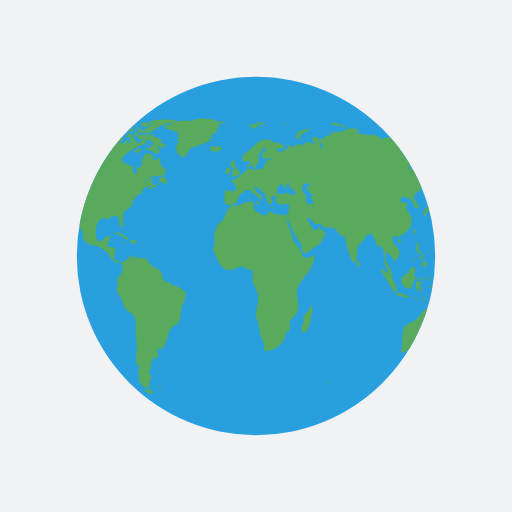
t = 0.00 s
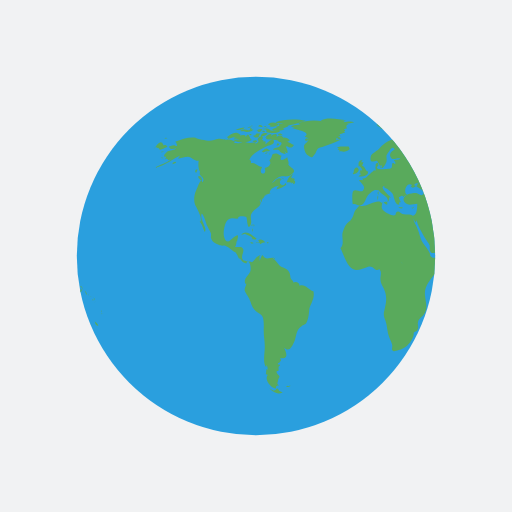
t = 0.66 s
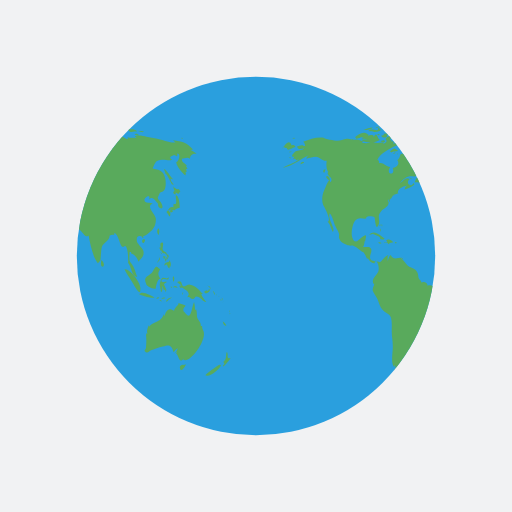
t = 1.32 s
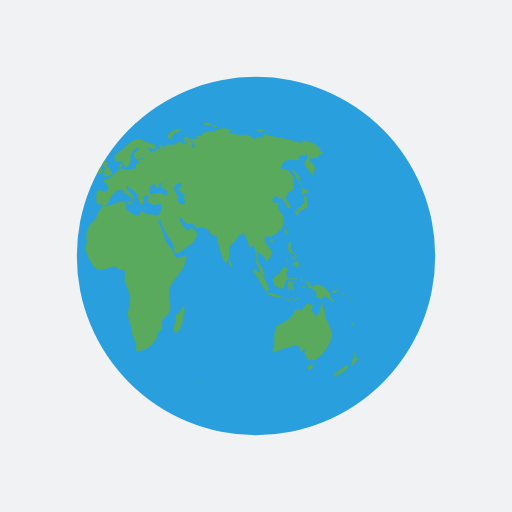
t = 1.97 s

The animated SVG that drew these frames (rendered in a browser with its animation timeline set to each time). Animation: 2 SMIL elements (animateTransform=2); one cycle of 2.63 s, repeats indefinitely.

<?xml version="1.0" encoding="utf-8"?>
<svg xmlns="http://www.w3.org/2000/svg" xmlns:xlink="http://www.w3.org/1999/xlink" style="margin: auto; background: rgb(241, 242, 243); display: block; shape-rendering: auto;" width="404px" height="404px" viewBox="0 0 100 100" preserveAspectRatio="xMidYMid">
<defs> <clipPath id="ldio-k0pyo2yi24d-cp"> <circle cx="50" cy="50" r="35"></circle> </clipPath> </defs>
<circle cx="50" cy="50" r="35" fill="#2a9fde"></circle>
<g clip-path="url(#ldio-k0pyo2yi24d-cp)">
  <path transform="scale(2) translate(-25 -25)" fill="#59aa5c" d="M64.4,74.4c0.3,0.3,0.2,0.3-0.3,0.3C64.1,74.3,64.2,74.5,64.4,74.4z M31.4,75.4c-0.2,0.1-0.3-0.2-0.5,0.1c0.3,0.2,0.6,0.1,0.8-0.1C31.6,75.2,31.6,75.4,31.4,75.4z M84.9,36.9c-0.3,0.2-0.8-0.1-1.1-0.5 c0.1,0.2,0.1,0.6,0.3,0.9c-0.5,0.2-0.2,0.6,0.2,0.7c0-0.1,0-0.3,0-0.4c0.2,0.1,0.4,0.2,0.5,0.3c0.2-0.2,0.2-0.3,0.4-0.5 C85.1,37.2,85,37,84.9,36.9z M85.1,40.6c0-0.6-0.1-2.1-0.6-2.4c-0.6-0.4,0.5,2.1-0.6,1.6c0,0.2-0.1,0.5,0,0.7 c-0.8-0.3-0.9,0.5-1.4,0.9c0.3,0.3,0.4,0.6,0.6,0.9c0.3-0.4,0.2-0.9-0.3-1.2c0.2,0,0.4-0.2,0.6-0.2c0.2,0,0.6,0.2,0.6,0.2 C84.2,41,84.5,40.7,85.1,40.6z M83.7,41c-0.4-0.1-0.7,0.2-0.3,0.6c0.2-0.4,0-0.1,0.3-0.2C83.8,41.2,83.6,41.1,83.7,41z M93.5,62.8 c0.1,0.5,0.3,0.9,0.7,0.8C94.1,63.3,93.8,63,93.5,62.8z M93,71.2c-0.1-0.1-2.5,1.6-2.9,2.1c0.8,0.5,2.9-1.2,3.1-2.1 C93,71.5,92.9,71.2,93,71.2z M95,69.9c-0.4,0.2-0.6,0-0.5-0.4c0,0.1-0.1,0.2-0.1,0.3c0.1-0.5,0.1-0.8-0.1-1.1 c-0.3,0.7,0.1,1.4-0.7,2c0.3,0.3,0.3,0.4-0.1,0.7c0.1,0,0.1,0.1,0.1,0.2C93.9,71.3,95,70.2,95,69.9z M82,50.6 c0.2-0.2,0.3-0.2,0.3-0.5c-0.1,0-0.3-0.1-0.4-0.1C81.9,50.2,81.9,50.4,82,50.6z M82.4,50.6c-0.3-0.4-0.2,0.1-0.1,0.5 c0.2-0.3,0.3-0.5,0.2-0.9C82.5,50.4,82.4,50.5,82.4,50.6z M82.8,49.7c-0.1,0-0.2,0-0.3,0c0,0.1,0.2,0.4,0.2,0.5c-0.1,0-0.1,0-0.2,0 c0.1,0.2,0.1,0.3,0.2,0.5c0.1-0.2,0.1-0.2,0-0.5c0.1,0,0.2,0.1,0.2,0.1C83,50.1,82.9,49.9,82.8,49.7z M81,51 c0.2-0.3,0.3-0.4,0.2-0.8c-0.1,0.5-0.4,0.8-0.6,1.2C80.8,51.3,80.9,51.1,81,51z M81.2,48.6c0.1,0.2,0.1,0.5,0.3,0.3 c0,0.4,0.3,0.6,0.6,0.6c0,0,0-0.1,0.1-0.1c0.1,0.2,0.2,0.3,0.4,0.4c0-0.7-0.6-0.5-0.8-1c-0.2-0.4,0.2-0.9,0-1.4 c-0.5-0.1-0.6,0.3-0.4,1c0,0-0.1-0.1-0.1-0.1C81.1,48.3,81.1,48.4,81.2,48.6z M83.3,52.2c0.1-0.5,0.1-1.1-0.3-1.4c0,0.1,0,0.2,0,0.3 c-0.4,0.2-0.9,0.1-0.9,0.8c0.7-0.7,0.4,0.2,1,0.5c0-0.2,0.1-0.5,0.1-0.7C83.2,52,83.3,52.1,83.3,52.2z M81.5,49.6 c0.1-0.1,0.3-0.1-0.2-0.3C81.4,49.4,81.5,49.5,81.5,49.6z M91.8,57.4c0.1,0.1,0,0.2,0.2,0.1c-0.1-0.2-0.2-0.5-0.3-0.7 C91.6,57,91.7,57.1,91.8,57.4z M90.2,57.3c0.4-0.1,1.1-0.5,0.6-0.9c-0.1,0.4-0.2,0.6-0.4,0.3c-0.1,0-0.5,0.2-0.5,0.3 C89.9,57.2,90,57.2,90.2,57.3z M90.9,56.1c0.1,0.2,0.2,0.3,0.2,0.5c0.1-0.5-0.2-0.8-0.6-0.8C90.7,55.9,90.8,56,90.9,56.1z M90.3,59 c-0.2-0.4-0.7-0.7-1-1.6c0.1,0,0.2,0,0.3,0c-0.7-0.7-1.4-1.7-2.5-1.8c-0.5-0.1-1,0.5-1.3,0.3c-0.5-0.2-0.1-1.4-1.2-0.8 c0.3,0.4,0.6,0.5,0.9,0.6c-0.2,0-0.3,0.1-0.5,0.1c0.1,0.2,0.2,0.4,0.3,0.5c0.1,0,0.2-0.2,0.2-0.2c0.6,0.5,2,1,1,2 c0.6-0.3,0.7,0.4,1.2,0.3c0.4-0.1,0.4-0.5,0.6-0.5C89.2,57.9,89.5,58.9,90.3,59z M93.2,58.5c-0.1,0.1-0.2-0.2-0.2,0.1 C93.3,58.8,93.2,58.6,93.2,58.5z M92.4,57.7c0,0-0.1-0.2-0.2-0.3C92.2,57.6,92.3,57.6,92.4,57.7z M92.9,58c0.1,0.1,0.1,0.1,0.2,0.2 c-0.2-0.2-0.3-0.3-0.5-0.4C92.7,57.8,92.8,57.9,92.9,58z M93.5,59.1C93.6,58.9,93.6,58.8,93.5,59.1z M93.5,58.7c0-0.2,0-0.4-0.2-0.6 C93.3,58.3,93.4,58.5,93.5,58.7z M81,45.9c0.1-0.5,0.2-1-0.1-1.3C80.6,45,80.6,45.5,81,45.9z M94.8,61c0,0,0.1-0.2,0-0.4 C94.7,60.8,94.8,61.1,94.8,61z M94.8,61.2c0.1,0.1,0,0.3,0.2,0.1C94.9,61.1,94.8,61.2,94.8,61.2z M29.5,76.3 c-0.4-0.8-0.5-0.2-0.7-0.2c0.2,0-0.3,0.2-0.3,0.2c-0.2,0-0.6-0.3-0.9-0.4c0.9,0.9,1.9,1.2,2.6,0.7C30,76.6,29.8,76.4,29.5,76.3z M89.6,64.4c0-0.2-0.2-0.3-0.1-0.7c-0.2,0-0.1-0.1-0.3,0c0.1-0.8-0.5-1.1-0.7-1.7c-0.1-0.5,0-1-0.2-1.6c-0.1,0.1-0.1,0.1-0.2,0.2 c0-0.5-0.1-1.1-0.2-1.6c-0.5,0.9-0.5,3.8-1.7,2.2c-0.3-0.5-0.4-0.2-0.4-0.8c0-0.3,0.4-0.5,0.4-0.7c0-0.1-1.1-0.4-1.4-0.5 c0.3,0.3-0.7,0.7-0.8,1.5c-0.5-0.2-0.7-0.4-1.1-0.2c-0.4,0.1-0.7,0.9-0.7,1.1c0,0-0.1,0.1-0.1,0.1c0-0.1,0-0.2-0.1-0.3 c-0.4,0.8-0.6,1.1-1.3,1.4c-0.6,0.3-1.1,0.4-1.6,1c0-0.1,0-0.2,0-0.3c-0.3,0.6-0.5,1.1-0.3,1.8c-0.1-0.1-0.1-0.2-0.2-0.3 c0,0.1,0,0.3,0,0.4c0-0.1-0.1-0.1-0.1-0.2c0.1,1,0.1,1.7,0,2.7c0,0.4-0.6,0.5,0,0.9c0.4,0.2,0.7-0.3,1-0.4c0.8-0.2,1.4-0.5,2.3-0.7 c1.4-0.5,1.7-0.2,2.1,1.1c0.2-0.3,0.5-0.6,0.8-0.8c-0.1,0.4-0.3,0.7-0.6,1c0.2-0.1,0.3-0.2,0.5-0.4c-0.1,0.2-0.1,0.3-0.2,0.5 c0.5,0.2,0.5,2.1,1.5,0.9c0,0.1-0.1,0.1-0.1,0.2C86.9,71.3,90.8,66.1,89.6,64.4z M85.9,71.3c-0.4-0.2-1,0.2-0.7,0.8 c0.2,0.6,0.9-0.4,1.1-0.9C86.2,71.2,86.1,71.2,85.9,71.3z M24.6,44.3c0-0.2,0.2-0.3-0.1-0.5C24.5,44,24.6,44.2,24.6,44.3z M24.2,44.9c0.1,0.1,0.1,0.2,0.1,0.4c0.1-0.2,0.1-0.3,0-0.6C24.1,44.6,24.3,44.8,24.2,44.9z M24.4,43.9c-0.2,0-0.3-0.1-0.3,0.2 C24.3,44.1,24.4,43.9,24.4,43.9z M36.2,56.9c-1-0.3-1.6-1.5-2.7-1.1c0-0.7-0.8-0.9-1.2-0.6c0-0.4-0.4-0.5-0.5-0.8 c-0.1-0.1-0.1-0.7-0.2-1c-0.3-0.7-0.6-0.8-1.2-1.1c-0.6-0.3-0.6-0.2-1.1-0.8c-0.3-0.4-0.6-0.7-1-1c0.1,0,0.2-0.1,0.3-0.1 c-0.9-0.2-1.7,0.6-2.3-0.6c-0.4,0.3-0.4,0.8-0.6,1.2c0-0.3,0-0.7,0-0.9c0.4-0.6-0.1-0.2-0.5,0.1c-0.3,0.2-0.7,0.9-1,1 c0,0-1.6-0.3-1.6-0.3c-0.8-0.7,0.1-1.4-0.1-2.2c-0.2-0.8-1.1-0.3-1.6-0.5c0.2-0.3,0.3-0.7,0.3-1.1c0.1,0,0.1,0,0.1,0.1 c0.2-1.2,0.5-1.7-0.7-0.8c-0.6,0.5-1.3,1.5-1.8,0c-0.3-0.8,0-2.4,0.4-3.1c0.7-1.1,1.6-0.5,2.3-0.6c-0.1-0.7,1.4-0.4,1.6-0.3 c0.2,0.3,0.2,2.8,0.8,1.6c0.5-1-0.4-1.7,0.5-2.7c0.6-0.7,2-1.1,1.3-2.2c0.1,0,0.1,0,0.2,0.1c0-0.2,0-0.3,0.1-0.4 c0,0.4,0,0.4-0.1,0.8c0.3-0.4,0.3-0.4,0.3-0.9c0.1,0.1,0.1,0.1,0.1,0.2c0.2-0.3,0.4-0.5,0.4-0.7c0,0,0.4-0.1,0.6-0.1 c-0.1,0-0.3,0-0.5,0c0.4-0.2,0.8-0.2,1.1-0.4c-0.1,0,0,0-0.2,0c-0.1-0.9,1.4-1.5,1.9-1.4c-0.5,0.2-0.4,0.3-0.6,0.7 c0.5-0.1,1.4-0.5,1.9-0.9c0-0.1-0.1-0.3-0.1-0.4c-0.6,1.2-1.7-0.1-0.8-0.7c-0.7-0.6-1.3,0.5-2,0.8c0.5-0.5,1.1-1.2,1.7-1.3 c0.8-0.2,1.5,0.2,2.2-0.4c1.2-0.9,0.1-1.1-0.6-1.9c0.2-0.5-0.1-0.9-0.2-1.5c-0.5,0.5-1.8,1-1.1-0.3c-0.5,0-0.6-0.4-1.2-0.4 c-1,0-0.4,0.7-1.2,1.3c0.6,0.8-0.3,1.4-0.9,1.5c0.6,1.6-1.5,1.4-0.5-0.2c-0.8,0-1.4-1-2.2-0.7c0-0.6,0.1-0.4-0.3-0.7 c0.5-1.3,2.5-2.2,3.5-2.7c0.3-0.1,1.4-0.2,1.3-0.9c-0.2-1-1.3,0.4-1.7,0.6c0.1-0.2,0-0.2,0.1-0.5c-0.2,0-0.2-0.2-0.6,0 c0.1-0.1,0.1-0.2,0.2-0.3c-0.1,0-0.2,0-0.4-0.1c0.7-0.6-0.4-1-0.8-0.1c0.5,0.5-0.1,0.7-0.5,1c0.1-0.1,0.1-0.2,0.2-0.3 c-0.5-0.2-1,0.1-1.6,0c-0.4-0.1-0.7-0.4-1.2-0.1c0,0,0.1,0.1,0.1,0.1c-0.4,0.1-1.1,0.1-1.7,0c0.1-0.1,0.3-0.1,0.4-0.2 c-0.6-0.3-1.5-0.7-2.1-0.3c0.1-0.1,0.1-0.2,0.2-0.3c-0.4,0.3-0.9,0-1.4,0c-0.6,0.1-1.2,0.4-1.8,0.4c-0.6,0-2.5-0.4-2.7-0.6 c-1.3-0.2-2.7,0.3-4,0.8c0.3,0.2,0.3,0.4,0.4,0.8c-0.2,0-0.3,0-0.5,0c0.1-0.1,0.1-0.1,0.2-0.2c-0.4,0-0.9,0.2-1.3,0.3 c0.2,0.7,0.9,0.5,1.4,0.3c-0.3,0.5-0.9,0.4-1.5,0.6c-0.5,0.2-1.4,1.3-0.4,1.1c-0.1,0.1-0.1,0.3-0.3,0.5c0.2-0.1,0.3-0.1,0.5-0.1 c0,0.1,0,0.1-0.1,0.2c0.1,0,0.1-0.1,0.2-0.1c0,0.1,0,0.1,0,0.2c0.2-0.1,0.4-0.1,0.6-0.2c-1,0.9-2.2,1-3.2,1.7 c2.1-0.4,3.5-1.8,5.4-2.6c-0.3,0.1-0.7,0.4-0.8,0.8c0.8-0.2,1.2-0.4,1.9-0.4c0.8,0.1,1.3,0.9,2.1,0.8c-0.1,0.6-0.1,1.8,0.3,2.2 c-0.6,0.8,1.3,1,0.4,2c-0.2-1.2-0.9,1-1.2,1.6c-0.4,0.8-0.5,2-0.2,2.8c0.2,0.4,1.7,3,0.9,3.3c0.6,0.7,0.6,1.2,1,2 c0.6-0.7-1.1-2.5-0.6-3.6c0.4,0.2,0.8,1.8,1,2.3c0.2,0.4,0.6,1.1,0.8,1.6c0.1,0.7-0.2,0.6,0.2,1.3c0.2,0.4,0.9,0.7,1.3,0.9 c0.5,0.3,1,0.1,1.3,0.2c0.8,0.3,1.4,1.1,2.1,1.3c0,0-0.1,0-0.1,0c0.4,0.5,0.5,0.9,0.7,1.3c0.1-0.1,0.1-0.1,0.1-0.2 c0.4,0.6,0.9,1.2,1.4,1c-0.1-0.8,0.3-0.4,0.5-0.1c0.3,0.5,0.3,1.3,0.2,1.7c-0.2,0.7-1.6,1.6-0.9,2.5c0-0.1,0.1-0.1,0.1-0.2 c0,0.6-0.4,0.8-0.3,1.5c0.1,0.3,0.7,1.2,0.9,1.6c0.3,0.7,0.5,1.6,1,2.1c0.5,0.6,1.3,0.7,1.6,1.4c0.3,0.7,0.2,2,0.2,2.8 c0,1,0.2,1.8,0.2,2.7c0.1,1.2-0.5,3.5,0.3,4.4c0-0.2,0-0.3,0-0.5c0.3,0.3,0.2,0.4,0.3,0.9c-0.1,0-0.2-0.1-0.3-0.1c0,0.5,0,0.6-0.1,1 c0.1,0,0.3,0.1,0.4,0.1c-0.8,1.1,0.7,2.6,1.6,2.7c-0.1-0.5,0.1-0.6,0.6-0.6c-0.6-0.4-0.2-0.6-0.2-1c0-0.2,0.3-0.7,0.3-0.7 c0-0.2-0.3-0.5-0.3-0.4c0-0.1-0.3-0.3-0.3-0.6c0-0.2,0.4-0.2,0.4-0.2c0.1-0.5-0.2-0.7,0.3-1c0-0.1-0.1-0.1-0.1-0.2 c-0.8,0,0-0.5,0-0.4c0.1-0.3,0.5-0.3,0.1-0.9c1.8,0.4,1.2-1.1,0.8-2c1,0.9,1.4,0,1.9-1c0.6-1.3,0.3-2.4,1.5-3.2 c0.7-0.5,0.7-0.1,1.1-1c0.3-0.8,0.3-1.4,0.4-2.2C35.4,59.7,36.6,58.3,36.2,56.9z M24.2,26.2c-0.2,0-0.3-0.1-0.5,0 C23.9,26.6,23.9,26.3,24.2,26.2z M22.4,25.3c-0.2,0.1-0.4,0.2-0.5,0.3c0.4,0.1,0.8,0,1.2,0c-0.2,0-0.4,0.2-0.6,0.2 c0.5,0,1.7,0,2-0.5c-0.2,0-0.3,0-0.4,0c0-0.1,0-0.2,0.1-0.3c-0.4,0.1-0.3-0.1-0.4,0.4C23.3,25.5,22.8,25.2,22.4,25.3z M24.2,27.3 c-0.5-0.1-0.6-1.9-1.2-0.5c0-0.6-0.7-0.4-1.2-0.3c0.1-0.1,0.1-0.1,0.2-0.2c-0.5-0.1-1.1,0.2-1.5,0.5c0.2,0,0.4,0.1,0.7,0.1 c-0.2,0-0.4,0.1-0.6,0.1c0.3,0.2,0.8,0.1,1.2,0.2c-0.4,0-0.8,0.1-1.2,0.1C21.2,28.1,23.6,27.9,24.2,27.3z M24,24.9 c0-0.3-0.3-0.1-0.7,0C23.6,25,23.8,24.9,24,24.9z M21.6,25.4c0.4-0.1,0.9-0.1,1.2-0.5c-0.6,0-1.2,0.2-1.8,0.5 C21.2,25.4,21.4,25.4,21.6,25.4z M32.4,34.8c-0.1,0-0.2,0.2-0.3,0c0,0,0.1-0.1,0.1-0.1c-0.1,0-0.3,0-0.4,0c0.2-0.2,0.3-0.5,0.5-0.7 c-0.6,0.1-1.2,1.1-1.3,1.6c0.3,0,0.7,0,1,0.1c-0.1,0.1-0.1,0.1-0.2,0.2c0.1-0.1,0.4-0.2,0.5-0.3c0,0.1,0,0.2-0.1,0.4 c0.4,0,0.5-0.3,0.4-0.7c-0.1,0-0.1,0-0.2,0.1c0-0.1,0.1-0.2,0.1-0.3C32.6,34.9,32.5,34.9,32.4,34.8z M14,35c0.7,0.6,0.5-0.1,0.2-0.5 C13.7,34.1,13.5,34.6,14,35z M19.6,27.1c0.8-0.1,1.5-0.7,2.3-0.8c-0.9-0.9-1.9,0-2.6,0.5C19.5,26.8,19.5,27,19.6,27.1z M27.7,29.4 c-0.8-0.6-0.7-0.5-1.6,0.2c0.1,0,0.4,0.2,0.3,0.2C27,29.4,27.6,29.7,27.7,29.4z M13.3,33.1c-0.2,0.2-0.3,0.4,0,0.7 c0.1-0.2,0.2-0.5,0.3-0.7C13.4,33.1,13.4,33.1,13.3,33.1z M27.5,30.1c0.1,0,0.1,0.3,0.2-0.1C27.6,30,27.6,30.1,27.5,30.1z M29.8,36 c-0.1,0,0-0.3-0.2-0.1c0.3,0.2,0.2,0.2,0.6,0.1C30.1,36.1,29.9,36.1,29.8,36z M26.7,30c0.2,0,0.3,0.1,0.6-0.2 C27,29.8,26.9,29.9,26.7,30z M30.5,35c-0.2-0.2-0.3-0.3-0.6-0.3C30.1,34.9,30.3,34.9,30.5,35z M27,25.3c0,0.2,0.1,0.2,0,0.5 c0.7,0.2,2.2,0.4,2.7-0.2c-0.7-0.3-1.4,0.1-2.1-0.2c0,0,0.1-0.1,0.1-0.1c-0.4-0.2-0.8-0.3-1.3-0.1C26.7,25.3,26.8,25.3,27,25.3z M26.8,24.9c0.2,0,0.3,0,0.5,0C27.2,24.8,26.9,24.9,26.8,24.9z M27.5,24.4c0.1,0,0.2,0,0.4,0c-0.1,0.1-0.2,0.1-0.3,0.2 c0.6,0.4,1.2,0,1.8-0.2c-0.5-0.6-1.3-0.6-2-0.2C27.3,24.4,27.4,24.2,27.5,24.4z M26.3,25.8c0.2,0,0.3,0.1,0.5-0.1 C26.6,25.6,26.1,25.4,26.3,25.8z M27,24.8c-0.1-0.2-0.1-0.3-0.5,0C26.8,24.9,26.8,24.7,27,24.8z M29.7,26.4c0.1,0,0.3,0,0.5,0 c-0.2-0.3-0.6-0.4-0.9-0.2C29.4,26.5,29.4,26.4,29.7,26.4z M26.9,26c-0.5-0.1-0.9,0.1-1,0.7c0.5-0.1,1-0.3,1.4-0.6 C27.1,26.1,27,26,26.9,26z M31.5,27.3c-0.4-0.3-0.7-0.5-1.2-0.4c-0.2-0.6-0.9-0.4-1.3-0.2c0.3-0.8-0.6-0.5-1-0.2 c0-0.1,0-0.1-0.1-0.2c0.1-0.1,0.2-0.1,0.3-0.2c-0.6,0-1.1,0.2-1.4,0.8c0.1,0,0.2,0,0.3,0C27.1,27,27,27,26.9,27.1 c0.6,0.3,2.7,0.1,2.5,0.6c0.8,0.1,0.7,0.4,0.2,0.9c-0.3,0.3-0.9,0.1-1.3,0.6c0.5,0.2,0.9-0.2,1.4,0.3c0,0-0.1,0.1-0.1,0.1 c0.4,0.3,0.8,0.5,1.2,0.5c-0.1-0.2-0.2-0.5-0.4-0.7c1.4,1.5,0.5-0.9,0.4-0.7c0.3-0.6,0.9,0.8,1.6-0.4c-0.5-0.1-0.8-0.5-1.3-0.6 c0.2-0.1,0.3-0.1,0.5-0.2C31.6,27.5,31.5,27.4,31.5,27.3z M25.7,24.7c0.2,0.1,0.4,0.1,0.6,0.1c-0.1-0.4-0.5-0.5-0.9-0.3 c0.1,0,0.1,0,0.2,0.1c-0.1,0-0.2,0.1-0.3,0.1C25.4,24.7,25.5,24.7,25.7,24.7z M29,24c0.5,0.1,0.9,0.1,1.4,0.1 c-0.3,0.1-0.7,0.1-1,0.1c0.1,0.2,0,0.1,0.2,0.3c-0.2,0.1-0.5,0.2-0.8,0.3c0.2,0.1,0.3,0.2,0.4,0.3c-0.4-0.2-0.8,0-1.1,0.3 c0.7,0.1,1.9,0.3,2.5-0.2c-0.1,0-0.2,0-0.4,0c0.4-0.3,1-0.4,1.2-0.7c-0.1,0-0.2,0-0.3,0c0.9,0,1.8-0.4,2.7-0.6c-0.1,0-0.3,0-0.4,0 c0.4-0.1,0.9-0.1,1.3-0.3c-1.6-0.4-4.4-0.4-5.9,0.3C28.9,23.8,28.9,23.9,29,24z M29.5,28.2c-0.2-0.3-0.3-0.3-0.5,0.2 C29.3,28.4,29.4,28.3,29.5,28.2z M24.4,24.6c-0.2,0-0.4-0.1-0.6,0.1C24,24.7,24.2,24.6,24.4,24.6z M25,27.4c-0.2,0-0.4,0-0.7,0.2 c0.3,0.2,0.6,0.2,0.9,0.1C25.2,27.4,25.1,27.5,25,27.4z M24.4,26.5c0.4,0.5,0.9,0.5,1.3,0c-0.1,0-0.2-0.1-0.2-0.1 c0.2-0.1,0.2-0.1,0.3-0.3c-0.4,0-0.9-0.1-0.9,0.3C24.7,26.4,24.6,26.5,24.4,26.5z M25.3,25.7c0.4,0.2,0.9-0.1,0.9-0.5 c-0.4,0-0.8,0-1.1,0.4C25.5,25.4,25.3,25.7,25.3,25.7z M78.1,46.7c-0.7,0.3-0.2,0.9,0,0.7C78.4,47,78.4,46.8,78.1,46.7z M24.7,46.8 c0.2,0,0.3,0,0.4-0.2c-0.8-0.5-2-1.9-3-0.7c0.3-0.1,0.6-0.2,0.9-0.3c0,0-0.1,0.1-0.1,0.1c0.6,0.3,1,0.3,1.4,0.8 c-0.1,0.1-0.1,0.2-0.2,0.2C24.3,46.7,24.5,46.8,24.7,46.8z M55.7,40.5c-0.1,0.1-0.2,0.1-0.4,0.1c0.4,0.2,0.3,0.1,0.6-0.2 C55.9,40.4,55.8,40.4,55.7,40.5z M49.5,32.8c0.1-0.4,0.2-0.6-0.3-0.4C49.2,32.7,49.3,32.7,49.5,32.8z M48.9,38.1 c0-0.3,0.1-0.4,0-0.7C48.6,37.7,48.8,37.8,48.9,38.1z M45.1,32.6c0.1-0.1,0.1-0.3,0.2-0.1c0,0.1,0.4,0.4,0.4,0.6 c0,0.4-0.6-0.1-0.3,0.6c-0.1,0-0.2,0.1-0.3,0.1c0.1,0,0.3,0.2,0.5,0.2c-0.2,0.1-0.4,0.3-0.6,0.5c0.7,0,1.9,0,1.9-1 c-0.6-0.2-0.6-1-1.2-1.2c0.2-0.2,0.2-0.5,0.3-0.6c-0.2,0-0.3,0-0.5,0c0.1-0.1,0.2-0.3,0.3-0.4C45,31.2,44.9,32,45.1,32.6z M53.3,40.5c-0.2,0-0.2,0.1-0.4-0.1c0,0.1,0,0.1,0,0.2c0.3,0.1,0.5,0.2,0.8,0C53.5,40.5,53.5,40.5,53.3,40.5z M41.5,27.3 c-0.3,0-0.6,0-0.9,0c0-0.1,0.2-0.4,0.2-0.4c0.3,0.3,0.4,0.3,0.8,0.3c-0.2-0.3-0.2-0.4-0.6-0.6c0.1,0,0.3,0,0.5,0 c-0.1-0.1,0-0.2-0.2-0.4c0.3,0,0.5-0.1,0.7-0.2C42,26,42,26,41.9,26c0.2,0,0.3,0,0.5,0c-0.1-0.1-0.2-0.2-0.2-0.3 c0.3-0.2,0.3-0.2-0.1-0.5c0.2,0,0.5-0.1,0.7-0.1c-0.3-0.4-0.2-0.7,0.3-0.9c-0.2,0-0.3,0-0.5,0c0.5,0,1-0.2,1.6-0.3 c-0.6-0.3-1.5-0.1-2.1,0c0.1-0.1,0.2-0.1,0.2-0.2c-0.6-0.1-1.3-0.1-1.9-0.1c0.7,0,1.5,0.1,2.2-0.1c-1.4-0.2-3.8-0.7-5,0.1 c0.1,0,0.3,0.1,0.4,0.1c-1.6-0.3-3.3-0.2-4.8,0.4c0.2,0,0.3,0.1,0.5,0.1c-0.6,0.3-1.4,0.1-1.9,0.5c0.4,0.1,0.8,0.2,1.2,0.2 c-0.3,0-0.7,0-1,0.1c0.2,0.2,4.1,0.7,2.5,1.7c0.3,0.1,0.5,0.2,0.8,0.4c-0.9-0.5-1,0.9,0,0.2c-0.6,1-1.2,0.7-0.8,2.1 c0.2,0.7,0.5,0.9,0.9,1.1c0.7,0.4,0.6,0.2,1.1-0.4c0.1-0.1,0.4-0.9,0.6-1.1c0.4-0.3,0.8-0.2,1.1-0.4C39.3,28.2,40.4,27.9,41.5,27.3z M25.3,47.4c0.3,0.1,0.4-0.1,0.6,0.3c0.2-0.4,0.6-0.3,0.9-0.4c-0.3-0.4-0.9-0.7-1.4-0.4c0.2,0.2,0.1,0.2,0.3,0.4 c-0.2,0-0.3,0.1-0.6,0C25,47.6,25.1,47.4,25.3,47.4z M80.8,58.3c0.1,0,0.2-0.1,0.3-0.1C81,58,80.7,58,80.5,58.4 C80.6,58.4,80.7,58.3,80.8,58.3z M82.5,56.6c-0.2-0.4-0.3-0.7-0.5-1.1c0.2-0.1,0.3-0.3,0.5-0.3c0-0.1,0-0.1,0-0.2 c-0.4,0.2-1.4,0.1-0.8-0.4c0.5-0.4,1.2,0.5,1.3-0.5c-0.4,0.6-0.9,0-1.3,0.2c-0.3,0.2-0.5,1.1-0.5,1.5c0,0,0.3,1.2,0.2,1.2 c0.4,0.2,0.2-0.9,0.4-1.2c0,0.4,0.1,0.6,0.2,0.9c0.1-0.1,0.2-0.1,0.3-0.2c-0.1,0.3,0,0.3,0,0.5C82.5,56.9,82.4,56.8,82.5,56.6z M78.5,55.3c0.1,0.8,1.5,1.1,1.9,1.1c0.1-0.7,0.3-1.8,0.9-2c-0.6-0.8-0.4-1.3,0-1.8c-0.4-0.2-0.5-0.6-0.8-0.5 c-0.3,0.1-0.6,0.9-0.8,1.1C79.1,53.9,77.9,54,78.5,55.3z M85.8,57.1c-0.1,0.1-0.2,0-0.2,0.5C85.8,57.4,85.7,57.2,85.8,57.1z M83.6,56c-0.1,0-0.2,0-0.3,0C83.6,56.5,83.5,56.1,83.6,56z M81.6,58.9c-0.1-0.2-0.1-0.4-0.5-0.3C81.3,58.8,81.4,58.8,81.6,58.9z M82.3,58.2c-0.1-0.2-0.5-0.1-0.8,0.1C81.7,58.4,82,58.3,82.3,58.2z M78.7,58c0.5,0.1,1,0.2,1.5,0.1c-0.6-0.3-2.6-1.5-3-0.6 C77.7,57.7,78.2,57.8,78.7,58z M77.4,56.5c0.3-1-2-4.1-3.1-3.9c0.4,0.9,1,1.6,1.5,2.5C76,55.4,77.5,58.3,77.4,56.5z M84.2,56.1 c0.2,0.1,0.3,0,0.5,0.2c-0.2-0.5-0.6-0.6-0.9-0.2C84,56.1,84.1,56.1,84.2,56.1z M83.9,55.1c0.1-0.4,0.3-0.8-0.1-1.2 C83.7,54.3,83.7,54.7,83.9,55.1z M82.7,58.8c0.2-0.3,0.6-0.5,0.9-0.7c-0.5,0-1,0.2-1.2,0.8C82.5,58.9,82.6,58.9,82.7,58.8z M44.1,33.6c-0.1,0.1-0.1,0.3-0.2,0.4c0.4,0.1,1.4-0.5,1.1-1C44.7,32.3,44,33,44.1,33.6z M41.8,29.6c0.5,0.1,1.1-0.1,1.5-0.5 c0-0.1-0.2-0.4-0.2-0.5c-0.6,0.1-1.9-0.2-2.3,0.3c0.2,0,0.3,0.1,0.5,0.1c-0.1,0-0.2,0.1-0.4,0.2c0.2,0.1,0.3,0.1,0.5,0.2 c-0.1,0.1-0.2,0.1-0.2,0.2C41.4,29.5,41.6,29.5,41.8,29.6z M48.7,38.5C48.8,40.2,49,37.2,48.7,38.5z M50.5,39.4 c-0.2,0-0.4,0.1-0.6,0c0.1,0.3,0.4,0.5,0.7,0.6C50.7,39.5,50.6,39.5,50.5,39.4z M24.1,47.3c-0.1,0.1-0.2-0.1-0.2,0.1 c0.3,0.2,0.3,0.2,0.6,0.1C24.4,47.3,24.3,47.4,24.1,47.3z M70,51c-0.1-0.1-0.1-0.1-0.2-0.2C69.3,52.7,70.9,52.3,70,51z M61,60.2 c0-0.2-0.1-0.4-0.2-0.6c-0.1,0.3-0.3,0.5-0.4,0.7c-0.1,0.8-0.9,0.8-1.1,1.4c-0.2,0.4,0.1,0.7,0,1.1c-0.1,0.4-0.3,0.6-0.4,1 c-0.1,1.2,0.5,1.5,1.1,0.7c0.5-0.7,0.9-2.6,0.9-3.5c0,0.1,0.1,0.2,0.1,0.2C61.1,60.9,61,60.6,61,60.2z M74.3,48.1 c-0.9,0.8-1-2.4-2-2.6c0,0.2,0,0.2,0,0.4c-0.3-0.1-0.5,0-0.9,0.1c0.1,0.9-1.3,1.5-1.5,2.2c-0.2,0.6-0.2,2.1-0.3,2.7 c-0.1,0.1-0.3,0.4-0.5,0.5c-1-1.2-1.5-3.8-1.8-5.4c-0.6,0.6-1.1-0.6-1.6-1c-0.5-0.5-0.4-0.4-1.1-0.5c-0.5-0.1-0.9,0.1-1.3-0.1 c-0.4-0.2-0.5-0.6-0.8-0.7c-0.3-0.1-0.5,0.2-1,0c-0.7-0.3-0.8-1.5-1.5-1.1c0.1,0.9,0.8,1.3,1,2.1c0-0.2,0.1-0.4,0.1-0.5 c0.1,1.3,1,0.8,1.4-0.1c-0.1,0.9,0.5,0.7,0.8,1.1c0.4,0.8,0.2,0.6-0.1,1.2c-0.4,1-0.6,1.2-1.5,1.7c-0.6,0.4-2,1.9-2.6,1.1 c-0.3-0.4-0.1-0.9-0.2-1.3c-0.2-0.5-0.7-1-0.9-1.4c-0.4-0.8-1.8-3-1.6-3.7c0,0.3-0.2,0.5-0.2,0.7c-0.2-0.3-0.4-0.5-0.5-0.9 c0.1,0.8,0.6,1.5,0.9,2.2c0.3,0.7,0.4,1.4,0.7,2.1c0.3,0.7,2,2.5,1.7,3c0.5,0.9,1.8,0.2,2.4-0.1c0.1,3.4-3.7,4.9-3.4,7.8 c0.1,1.4,0.7,2.7-0.3,3.9c-0.7,0.8-1,0.7-1.1,1.7c0,0.5,0.2,0.8-0.1,1.3c-0.1,0.2-0.6,0.3-0.7,0.5c0,0.1,0,0.5-0.1,0.7 c-0.2,0.5-0.5,1.1-0.9,1.5c-0.5,0.6-0.9,0.8-1.4,1c-0.2,0.1-1.4,0.4-1.5,0.4c-0.6-0.2-0.2-0.7-0.3-1.2c-0.2-0.8-0.6-1.4-0.8-2.2 c-0.2-0.9-0.2-1.6-0.5-2.5c-0.3-0.8-0.5-1.3-0.2-2.2c0.3-1.4,0.5-2.2,0.1-3.5c-0.3-1-0.9-1.5-0.9-2.5c0-0.8,0.3-1.3-0.2-1.9 c-0.9,0.6-1.1-0.8-2.2-0.5c-0.7,0.2-1.9,0.8-2.6,0.6c-1.5-0.3-2.2-3.1-2.8-4.2c0.8-0.8,0.2-2.2,0.4-3c0.1-0.4,0.4-1.2,0.6-1.5 c0.4-0.6,0.9-0.7,1.2-1.3c0.5-0.8,0.3-1.3,1-2c0.8-0.9,0.3-0.3,1.4-0.5c0.9-0.1,2.7-1.4,3.4-0.6c0.1,0,0.2-0.1,0.2-0.1 c-0.2,0.8-0.3,1.2,0.3,1.7c0.5,0.4,1.7,1.1,2.2,0.8c0.1,0,0-0.6,0.5-0.7c0.2-0.1,0.7,0.4,0.9,0.5c0.5,0.2,1.7-0.1,1.9,0.3 c0.9,0.2,1-1.5,1-2.3c-0.6,0-1.4,0.3-1.9,0.1c-1.2-0.5-0.9-1.5,0-1.9c0.4-0.2,1.1-0.3,1.6-0.3c0.4,0,1,0.7,1.4,0.3 c0.6-0.6-0.9-1.3-1.3-1.6c0.3-0.4,0.2-0.2,0.2-0.5c0.1-0.1,0.2-0.1,0.4-0.2c-0.4-0.1-1.6,0.5-0.6,0.6c-0.4,0.4-0.8,0.5-1.1,0.1 c0.1-0.1,0.2-0.1,0.3-0.2c-1-0.9-1.9,1.4-1,1.8c-0.2,0.1-0.5,0.3-0.7,0.5c-0.2-0.4-0.3-0.3-0.7-0.2c0.1,0.1,0.1,0.1,0.2,0.2 c-0.3-0.1-0.2,0.1-0.4-0.1c0,0.5,0.2,0.7,0.4,1.1c-0.1,0-0.2-0.1-0.3-0.1c0.1,0.2,0.1,0.2-0.1,0.2c0,0.1,0.1,0.2,0.1,0.4 C52,40,52,38.4,51.7,37.9c-0.3-0.5-1.4-1.3-1.6-1.2c-0.1-0.2,0-0.2,0-0.3c-1.3,0,1.2,2,1.3,2.3c-0.7-0.5-0.1,0.3-0.7,0.8 c0.3-1-0.8-1.3-1.3-1.8c-0.6-0.6-0.2-0.5-0.9-0.6c-0.5-0.1-1.1,0.5-1.3,0.7c-0.8,0.6-0.7,1.7-1.5,2.2c-0.8,0.5-1.1-0.4-1.8-0.1 c-0.1-0.5-0.2-2.3,0.1-2.6c0.4-0.5,1.5,0.4,1.9-0.1c0.7-0.8-0.5-1.5-0.8-2c0.3,0,0.5-0.1,0.8,0c0-0.1-0.1-0.3-0.1-0.4 c0.5,0.3,0.9-0.3,1.2-0.6c0.3-0.3,0.8-0.7,1-0.9c0.1-0.2,0.3,0.2,0.4-0.1c0,0-0.1-0.3-0.1-0.4c0.2-0.4-0.2-0.8,0.5-1 c0,0.1,0.1,0.4,0.1,0.5c-1.1,0.9,1.1,0.8,1.5,0.7c0.6-0.1,0.7,0.1,1.1-0.3c0.2-0.2-0.2-1.4,0.7-0.6c0-0.2,0-0.3,0-0.5 c-0.2-0.1-0.1-0.1-0.3-0.3c0.5-0.2,0.9,0,1.3-0.3c-0.6-0.4-1.5,0.5-1.9-0.3c-0.4-0.7,0.2-1.2,0.8-1.5c-0.5-0.8-0.9,0.1-1.2,0.5 c-0.7,0.9-0.3,0.8-0.4,1.8c0,0.2-0.6,1.4-0.9,1.3c-0.4-0.1-0.7-1.2-1-1.4c-0.3-0.1-1.5,0.8-1.2-0.8c0.1-0.6,1.1-1,1.6-1.5 c1-1.1,2.6-2.5,4.1-1.6c-0.1,0-0.2,0.1-0.3,0.1c0.4,0.2,2.3,0.3,2.6,0.9c0.4,1-1.2,0.3-1.6,0.4c0.5,0.3,0.5,0.9,1.1,1 c-0.1-0.1-0.1-0.2-0.2-0.3c0.2,0,0.6,0,0.9,0c-0.1-0.1-0.1-0.2-0.2-0.3c0.3-0.3,0.6-0.4,0.9-0.2c0-0.3-0.1-0.6-0.3-0.9 c0.4,0,0.6,0.1,0.8,0.3c-0.1,0-0.2,0-0.3,0c0.4,0.6,1.1-0.3,1.9-0.4c-0.1,0.1-0.1,0.1-0.2,0.2c0.5,0,1.2-0.1,1.6-0.3 c-0.1-0.1-0.2-0.1-0.3-0.2c0.6-0.2,1.5,0.2,2.1,0.5c0-0.1,0.1-0.1,0.1-0.2c-0.7-0.3-1.2-1.5-0.2-1.4c0.5,0,1.4,1.7,1,2.2 c0.4,0,0.5-0.1,0.6-0.5c-0.4-0.4-0.6-0.8-1-1.2c0.1-0.1,0.2-0.1,0.3-0.2c-0.1-0.1-0.1-0.2-0.2-0.2c0.2,0.2,0.4,0.4,0.6,0.6 c-0.1-0.1-0.1-0.2-0.2-0.2c0.4-0.2,0.8-0.2,1.2,0c-0.3-0.2-0.3-0.4-0.5-0.6c0.4-0.1,0.9-0.1,1.3-0.1c-0.1-0.1-0.2-0.1-0.3-0.2 c0.6-0.7,1.8-0.5,2.7-0.6c0.1-0.4,0.5-0.5,0.9-0.3C68.1,25,68,25,67.9,25c0.7,0.2,1.8-0.1,2.3,0.6c-0.2,0.1-0.5,0.3-0.7,0.4 c1.1,0.1,2.1,0.5,3.2,0.4c-0.1-0.1-0.1-0.2-0.2-0.2c1.1,0,1.5,0.7,2.5,1c0-0.1-0.1-0.2-0.1-0.4c0.6,0.2,1.2,0.1,1.8,0.1 c-0.1-0.1-0.3-0.2-0.4-0.3c0.5-0.3,1.7-0.1,2.3,0.1c0.7,0.2,1.4,0.2,2.1,0.4c1.1,0.2,2.5,0.9,3.6,0.7c-0.2-0.1-0.3-0.2-0.5-0.4 c1.8,0.3,2.5,0.3,3.9,1.8c-0.2,0-0.2,0.1-0.5,0.1c0.4,0.2,0.9,0.4,1.2,0.8c-0.6-0.2-1.3,0.2-1.3,0.9c-0.5-0.4-1.1,0-1.6,0 c0,0.9,0.6,0.7,1,1.4c-0.1,0-0.1,0-0.2,0c0.1,0.2,0.2,0.3,0.3,0.5c-0.1,0.1-0.2,0.1-0.3,0.2c0.1,0.1,0.1,0.3,0.2,0.4 c-0.1,0-0.2,0.1-0.3,0.1c0.2,0.4,0,0.4,0,0.7c-0.7-0.7-1.6-1.6-1.8-2.6c0.5-0.2,1-1.7,0.2-1.7c0.2,1-0.4,0.2-0.7,0.3 c-0.4,0.2-1.1,0.3-0.3,0.9c-0.6,0.3-1.3-0.1-2,0c-1.2,0.1-1.2,0.4-1.8,1.7c1.2,0.2,2.2,0.4,2.5,2.1c0.1,0.6,0.1,1.6-0.2,2.1 c-0.4,0.5-0.6,0.3-0.9,0.6c0,0-0.4,0.9-0.4,0.9c0.1,0.5,0.3,0.4,0.6,0.9c1.1,1.9-0.9,1.2-0.5,0.3c-0.2-0.2-0.7-0.8-0.7-0.8 c-0.4-0.2-0.5-0.6-1.1,0c0.4-1.3-0.9-0.4-0.9,0c0,0.9,1.3,0.4,1.6,0.8c-1.4,0.4,0.5,2.1,0.6,2.8c0.2,1.5-0.7,2.5-1.6,3.1 c-0.3,0.2-0.4,0.3-0.8,0.4c-0.1,0,0.1,0.4-0.1,0.4c-0.1,0-0.2-0.3-0.2-0.3c-0.1,0-1-0.5-1,0.7c0,0.8,1.1,1.3,1.3,2.1 c0.2,1.1-0.4,1.4-1,2.1c0-0.5-0.9-1.6-1.4-1.6c0-0.1,0-0.2,0-0.3c-0.1,0-0.2,0-0.3,0c0,0.6-0.1,1.2,0,1.7c0.1,0.4,0.5,0.7,0.7,1.1 c0.4,0.8,0.5,1.3,0.8,2.1c-1.2-0.2-1.1-2-1.8-2.8c0,0.1,0,0.2,0,0.2C75.1,51,75,47.7,74.3,48.1z M53.6,51.4 c-0.1-0.1-0.1-0.1-0.2-0.2C53.5,51.3,53.5,51.4,53.6,51.4z M61.2,39.7c-0.1-0.7-0.4-0.9-0.5-1.5c0.3,0.1,0.3,0,0.5,0 c-0.2-0.4-0.5-0.6-0.5-0.1c-0.1-0.7-0.6-0.8-0.9-1.4c0.1,0,0.2,0,0.3,0c0.2-0.4-0.1-0.3,0.4-0.3c0.1-1-1-0.7-1.3-0.2 C58.7,37,59.4,38,60,38.5C59.1,39.1,60.4,40.4,61.2,39.7z M50.4,24.2c0.4,0.2,1,0.2,1.5-0.1c-0.6-0.2-1.4-0.2-2-0.1 C50.1,24.2,50.2,24.2,50.4,24.2z M51,25c0.1,0,0.3-0.1,0.4-0.1c-0.3-0.1-0.5-0.1-0.8-0.1c0.1,0.3,0.1-0.1,0,0.2 C50.8,24.9,50.9,24.9,51,25z M49.1,24.8c0.1,0,0.2,0.1,0.3,0.1c-0.1,0-0.1,0.1-0.2,0.1c0.7,0.5,0.8-0.4,1.5-0.5 c-0.9-0.3-1.4-0.2-2.2-0.2C48.7,24.5,48.9,24.7,49.1,24.8z M27.1,47.3c0.1,0.1,0,0.4,0.4,0.1C27.4,47.3,27.3,47.3,27.1,47.3z M55.6,24.1c0.3,0.1,0.6,0,0.9-0.1c-0.5,0-0.8,0-1.3,0C55.5,24,55.7,24.2,55.6,24.1z M57.7,26.9c0.4,0.2,0.9,0.4,1.4,0.3 c-2-0.4,1.3-1.7,1.6-1.9c-0.7-0.3-1.8,0.1-2.5,0.5c-0.1,0.2,0,0.1-0.3,0.4c0.1,0,0.1,0,0.2,0C57.7,26.4,57.7,26.6,57.7,26.9z M65.1,24.4c0.5,0.1,1,0.2,1.5,0.2c-0.4-0.6-1.5-0.9-2.1-0.4C64.7,24.1,64.8,24.3,65.1,24.4z M75.7,25.8c0.3-0.1,0.7-0.1,1.1-0.1 c-0.3-0.5-1.3-0.5-1.8-0.4C75.2,25.7,75.4,25.8,75.7,25.8z M67.6,24.6c-0.5-0.2-0.9-0.4-1,0.2C67,24.8,67.5,24.8,67.6,24.6z M76.6,26.1c-0.2,0.1-0.2,0-0.3,0.2c0.3,0.1,0.6,0.1,0.8,0.1C77,26.2,76.8,26.1,76.6,26.1z M5,29.1C5,29.1,5,29.1,5,29.1z M7.7,27 c-0.2-0.1-0.3-0.2-0.6,0.1C7.3,27.1,7.5,27,7.7,27z M82.3,33.9c0.6,0.5,0.9,1.6,1.4,2.3c0-0.1,0-0.2,0-0.3c0.1,0.1,0.2,0.2,0.3,0.2 c-0.3-0.4-0.7-0.7-0.7-1.2c0.2,0,0.3,0.1,0.5,0.1c-0.6-0.6-1.2-1.8-1.8-2C82.1,33.3,82.2,33.4,82.3,33.9z M5.5,28.8 c0,0,0.3,0.1,0.5,0.1c0.1,0.8,1.1-0.1,1.7-0.2c-0.2-0.5-0.7-0.4-1-0.2c0.1-0.1,0.2-0.1,0.2-0.2C6.4,27,5.6,28.5,5,29.1 C5.2,28.9,5.7,28.4,5.5,28.8z M77.6,25.8c0.2,0,0.3,0.1,0.5-0.1c-0.3-0.1-0.7-0.1-1.1-0.1C77.2,25.7,77.3,25.7,77.6,25.8z M85.8,27.1c-0.1-0.1-0.2-0.2-0.3-0.2c0,0-0.1,0.1-0.1,0.1C85.6,27.1,85.7,27,85.8,27.1z M28.5,50.6c0,0,0.1,0.3,0.2-0.2 C28.6,50.3,28.5,50.6,28.5,50.6z M7.1,29.7c-0.3-0.1-0.4-0.2-0.7,0C6.6,29.8,6.8,29.7,7.1,29.7z M9.2,31.6c-0.3,0.1-0.5,0.1-0.5,0.5 c0.2-0.1,0.5-0.2,0.7-0.3C9.3,31.5,9.3,31.7,9.2,31.6z M6.4,30.8c0.2,0,0.3,0.3,0.4,0C6.7,30.7,6.5,30.8,6.4,30.8z">
    <animateTransform attributeName="transform" type="translate" repeatCount="indefinite" dur="2.6315789473684212s" keyTimes="0;1" values="-100 0;0 0"></animateTransform>
  </path>
  <path transform="scale(2)" fill="#59aa5c" d="M64.4,74.4c0.3,0.3,0.2,0.3-0.3,0.3C64.1,74.3,64.2,74.5,64.4,74.4z M31.4,75.4c-0.2,0.1-0.3-0.2-0.5,0.1c0.3,0.2,0.6,0.1,0.8-0.1C31.6,75.2,31.6,75.4,31.4,75.4z M84.9,36.9c-0.3,0.2-0.8-0.1-1.1-0.5 c0.1,0.2,0.1,0.6,0.3,0.9c-0.5,0.2-0.2,0.6,0.2,0.7c0-0.1,0-0.3,0-0.4c0.2,0.1,0.4,0.2,0.5,0.3c0.2-0.2,0.2-0.3,0.4-0.5 C85.1,37.2,85,37,84.9,36.9z M85.1,40.6c0-0.6-0.1-2.1-0.6-2.4c-0.6-0.4,0.5,2.1-0.6,1.6c0,0.2-0.1,0.5,0,0.7 c-0.8-0.3-0.9,0.5-1.4,0.9c0.3,0.3,0.4,0.6,0.6,0.9c0.3-0.4,0.2-0.9-0.3-1.2c0.2,0,0.4-0.2,0.6-0.2c0.2,0,0.6,0.2,0.6,0.2 C84.2,41,84.5,40.7,85.1,40.6z M83.7,41c-0.4-0.1-0.7,0.2-0.3,0.6c0.2-0.4,0-0.1,0.3-0.2C83.8,41.2,83.6,41.1,83.7,41z M93.5,62.8 c0.1,0.5,0.3,0.9,0.7,0.8C94.1,63.3,93.8,63,93.5,62.8z M93,71.2c-0.1-0.1-2.5,1.6-2.9,2.1c0.8,0.5,2.9-1.2,3.1-2.1 C93,71.5,92.9,71.2,93,71.2z M95,69.9c-0.4,0.2-0.6,0-0.5-0.4c0,0.1-0.1,0.2-0.1,0.3c0.1-0.5,0.1-0.8-0.1-1.1 c-0.3,0.7,0.1,1.4-0.7,2c0.3,0.3,0.3,0.4-0.1,0.7c0.1,0,0.1,0.1,0.1,0.2C93.9,71.3,95,70.2,95,69.9z M82,50.6 c0.2-0.2,0.3-0.2,0.3-0.5c-0.1,0-0.3-0.1-0.4-0.1C81.9,50.2,81.9,50.4,82,50.6z M82.4,50.6c-0.3-0.4-0.2,0.1-0.1,0.5 c0.2-0.3,0.3-0.5,0.2-0.9C82.5,50.4,82.4,50.5,82.4,50.6z M82.8,49.7c-0.1,0-0.2,0-0.3,0c0,0.1,0.2,0.4,0.2,0.5c-0.1,0-0.1,0-0.2,0 c0.1,0.2,0.1,0.3,0.2,0.5c0.1-0.2,0.1-0.2,0-0.5c0.1,0,0.2,0.1,0.2,0.1C83,50.1,82.9,49.9,82.8,49.7z M81,51 c0.2-0.3,0.3-0.4,0.2-0.8c-0.1,0.5-0.4,0.8-0.6,1.2C80.8,51.3,80.9,51.1,81,51z M81.2,48.6c0.1,0.2,0.1,0.5,0.3,0.3 c0,0.4,0.3,0.6,0.6,0.6c0,0,0-0.1,0.1-0.1c0.1,0.2,0.2,0.3,0.4,0.4c0-0.7-0.6-0.5-0.8-1c-0.2-0.4,0.2-0.9,0-1.4 c-0.5-0.1-0.6,0.3-0.4,1c0,0-0.1-0.1-0.1-0.1C81.1,48.3,81.1,48.4,81.2,48.6z M83.3,52.2c0.1-0.5,0.1-1.1-0.3-1.4c0,0.1,0,0.2,0,0.3 c-0.4,0.2-0.9,0.1-0.9,0.8c0.7-0.7,0.4,0.2,1,0.5c0-0.2,0.1-0.5,0.1-0.7C83.2,52,83.3,52.1,83.3,52.2z M81.5,49.6 c0.1-0.1,0.3-0.1-0.2-0.3C81.4,49.4,81.5,49.5,81.5,49.6z M91.8,57.4c0.1,0.1,0,0.2,0.2,0.1c-0.1-0.2-0.2-0.5-0.3-0.7 C91.6,57,91.7,57.1,91.8,57.4z M90.2,57.3c0.4-0.1,1.1-0.5,0.6-0.9c-0.1,0.4-0.2,0.6-0.4,0.3c-0.1,0-0.5,0.2-0.5,0.3 C89.9,57.2,90,57.2,90.2,57.3z M90.9,56.1c0.1,0.2,0.2,0.3,0.2,0.5c0.1-0.5-0.2-0.8-0.6-0.8C90.7,55.9,90.8,56,90.9,56.1z M90.3,59 c-0.2-0.4-0.7-0.7-1-1.6c0.1,0,0.2,0,0.3,0c-0.7-0.7-1.4-1.7-2.5-1.8c-0.5-0.1-1,0.5-1.3,0.3c-0.5-0.2-0.1-1.4-1.2-0.8 c0.3,0.4,0.6,0.5,0.9,0.6c-0.2,0-0.3,0.1-0.5,0.1c0.1,0.2,0.2,0.4,0.3,0.5c0.1,0,0.2-0.2,0.2-0.2c0.6,0.5,2,1,1,2 c0.6-0.3,0.7,0.4,1.2,0.3c0.4-0.1,0.4-0.5,0.6-0.5C89.2,57.9,89.5,58.9,90.3,59z M93.2,58.5c-0.1,0.1-0.2-0.2-0.2,0.1 C93.3,58.8,93.2,58.6,93.2,58.5z M92.4,57.7c0,0-0.1-0.2-0.2-0.3C92.2,57.6,92.3,57.6,92.4,57.7z M92.9,58c0.1,0.1,0.1,0.1,0.2,0.2 c-0.2-0.2-0.3-0.3-0.5-0.4C92.7,57.8,92.8,57.9,92.9,58z M93.5,59.1C93.6,58.9,93.6,58.8,93.5,59.1z M93.5,58.7c0-0.2,0-0.4-0.2-0.6 C93.3,58.3,93.4,58.5,93.5,58.7z M81,45.9c0.1-0.5,0.2-1-0.1-1.3C80.6,45,80.6,45.5,81,45.9z M94.8,61c0,0,0.1-0.2,0-0.4 C94.7,60.8,94.8,61.1,94.8,61z M94.8,61.2c0.1,0.1,0,0.3,0.2,0.1C94.9,61.1,94.8,61.2,94.8,61.2z M29.5,76.3 c-0.4-0.8-0.5-0.2-0.7-0.2c0.2,0-0.3,0.2-0.3,0.2c-0.2,0-0.6-0.3-0.9-0.4c0.9,0.9,1.9,1.2,2.6,0.7C30,76.6,29.8,76.4,29.5,76.3z M89.6,64.4c0-0.2-0.2-0.3-0.1-0.7c-0.2,0-0.1-0.1-0.3,0c0.1-0.8-0.5-1.1-0.7-1.7c-0.1-0.5,0-1-0.2-1.6c-0.1,0.1-0.1,0.1-0.2,0.2 c0-0.5-0.1-1.1-0.2-1.6c-0.5,0.9-0.5,3.8-1.7,2.2c-0.3-0.5-0.4-0.2-0.4-0.8c0-0.3,0.4-0.5,0.4-0.7c0-0.1-1.1-0.4-1.4-0.5 c0.3,0.3-0.7,0.7-0.8,1.5c-0.5-0.2-0.7-0.4-1.1-0.2c-0.4,0.1-0.7,0.9-0.7,1.1c0,0-0.1,0.1-0.1,0.1c0-0.1,0-0.2-0.1-0.3 c-0.4,0.8-0.6,1.1-1.3,1.4c-0.6,0.3-1.1,0.4-1.6,1c0-0.1,0-0.2,0-0.3c-0.3,0.6-0.5,1.1-0.3,1.8c-0.1-0.1-0.1-0.2-0.2-0.3 c0,0.1,0,0.3,0,0.4c0-0.1-0.1-0.1-0.1-0.2c0.1,1,0.1,1.7,0,2.7c0,0.4-0.6,0.5,0,0.9c0.4,0.2,0.7-0.3,1-0.4c0.8-0.2,1.4-0.5,2.3-0.7 c1.4-0.5,1.7-0.2,2.1,1.1c0.2-0.3,0.5-0.6,0.8-0.8c-0.1,0.4-0.3,0.7-0.6,1c0.2-0.1,0.3-0.2,0.5-0.4c-0.1,0.2-0.1,0.3-0.2,0.5 c0.5,0.2,0.5,2.1,1.5,0.9c0,0.1-0.1,0.1-0.1,0.2C86.9,71.3,90.8,66.1,89.6,64.4z M85.9,71.3c-0.4-0.2-1,0.2-0.7,0.8 c0.2,0.6,0.9-0.4,1.1-0.9C86.2,71.2,86.1,71.2,85.9,71.3z M24.6,44.3c0-0.2,0.2-0.3-0.1-0.5C24.5,44,24.6,44.2,24.6,44.3z M24.2,44.9c0.1,0.1,0.1,0.2,0.1,0.4c0.1-0.2,0.1-0.3,0-0.6C24.1,44.6,24.3,44.8,24.2,44.9z M24.4,43.9c-0.2,0-0.3-0.1-0.3,0.2 C24.3,44.1,24.4,43.9,24.4,43.9z M36.2,56.9c-1-0.3-1.6-1.5-2.7-1.1c0-0.7-0.8-0.9-1.2-0.6c0-0.4-0.4-0.5-0.5-0.8 c-0.1-0.1-0.1-0.7-0.2-1c-0.3-0.7-0.6-0.8-1.2-1.1c-0.6-0.3-0.6-0.2-1.1-0.8c-0.3-0.4-0.6-0.7-1-1c0.1,0,0.2-0.1,0.3-0.1 c-0.9-0.2-1.7,0.6-2.3-0.6c-0.4,0.3-0.4,0.8-0.6,1.2c0-0.3,0-0.7,0-0.9c0.4-0.6-0.1-0.2-0.5,0.1c-0.3,0.2-0.7,0.9-1,1 c0,0-1.6-0.3-1.6-0.3c-0.8-0.7,0.1-1.4-0.1-2.2c-0.2-0.8-1.1-0.3-1.6-0.5c0.2-0.3,0.3-0.7,0.3-1.1c0.1,0,0.1,0,0.1,0.1 c0.2-1.2,0.5-1.7-0.7-0.8c-0.6,0.5-1.3,1.5-1.8,0c-0.3-0.8,0-2.4,0.4-3.1c0.7-1.1,1.6-0.5,2.3-0.6c-0.1-0.7,1.4-0.4,1.6-0.3 c0.2,0.3,0.2,2.8,0.8,1.6c0.5-1-0.4-1.7,0.5-2.7c0.6-0.7,2-1.1,1.3-2.2c0.1,0,0.1,0,0.2,0.1c0-0.2,0-0.3,0.1-0.4 c0,0.4,0,0.4-0.1,0.8c0.3-0.4,0.3-0.4,0.3-0.9c0.1,0.1,0.1,0.1,0.1,0.2c0.2-0.3,0.4-0.5,0.4-0.7c0,0,0.4-0.1,0.6-0.1 c-0.1,0-0.3,0-0.5,0c0.4-0.2,0.8-0.2,1.1-0.4c-0.1,0,0,0-0.2,0c-0.1-0.9,1.4-1.5,1.9-1.4c-0.5,0.2-0.4,0.3-0.6,0.7 c0.5-0.1,1.4-0.5,1.9-0.9c0-0.1-0.1-0.3-0.1-0.4c-0.6,1.2-1.7-0.1-0.8-0.7c-0.7-0.6-1.3,0.5-2,0.8c0.5-0.5,1.1-1.2,1.7-1.3 c0.8-0.2,1.5,0.2,2.2-0.4c1.2-0.9,0.1-1.1-0.6-1.9c0.2-0.5-0.1-0.9-0.2-1.5c-0.5,0.5-1.8,1-1.1-0.3c-0.5,0-0.6-0.4-1.2-0.4 c-1,0-0.4,0.7-1.2,1.3c0.6,0.8-0.3,1.4-0.9,1.5c0.6,1.6-1.5,1.4-0.5-0.2c-0.8,0-1.4-1-2.2-0.7c0-0.6,0.1-0.4-0.3-0.7 c0.5-1.3,2.5-2.2,3.5-2.7c0.3-0.1,1.4-0.2,1.3-0.9c-0.2-1-1.3,0.4-1.7,0.6c0.1-0.2,0-0.2,0.1-0.5c-0.2,0-0.2-0.2-0.6,0 c0.1-0.1,0.1-0.2,0.2-0.3c-0.1,0-0.2,0-0.4-0.1c0.7-0.6-0.4-1-0.8-0.1c0.5,0.5-0.1,0.7-0.5,1c0.1-0.1,0.1-0.2,0.2-0.3 c-0.5-0.2-1,0.1-1.6,0c-0.4-0.1-0.7-0.4-1.2-0.1c0,0,0.1,0.1,0.1,0.1c-0.4,0.1-1.1,0.1-1.7,0c0.1-0.1,0.3-0.1,0.4-0.2 c-0.6-0.3-1.5-0.7-2.1-0.3c0.1-0.1,0.1-0.2,0.2-0.3c-0.4,0.3-0.9,0-1.4,0c-0.6,0.1-1.2,0.4-1.8,0.4c-0.6,0-2.5-0.4-2.7-0.6 c-1.3-0.2-2.7,0.3-4,0.8c0.3,0.2,0.3,0.4,0.4,0.8c-0.2,0-0.3,0-0.5,0c0.1-0.1,0.1-0.1,0.2-0.2c-0.4,0-0.9,0.2-1.3,0.3 c0.2,0.7,0.9,0.5,1.4,0.3c-0.3,0.5-0.9,0.4-1.5,0.6c-0.5,0.2-1.4,1.3-0.4,1.1c-0.1,0.1-0.1,0.3-0.3,0.5c0.2-0.1,0.3-0.1,0.5-0.1 c0,0.1,0,0.1-0.1,0.2c0.1,0,0.1-0.1,0.2-0.1c0,0.1,0,0.1,0,0.2c0.2-0.1,0.4-0.1,0.6-0.2c-1,0.9-2.2,1-3.2,1.7 c2.1-0.4,3.5-1.8,5.4-2.6c-0.3,0.1-0.7,0.4-0.8,0.8c0.8-0.2,1.2-0.4,1.9-0.4c0.8,0.1,1.3,0.9,2.1,0.8c-0.1,0.6-0.1,1.8,0.3,2.2 c-0.6,0.8,1.3,1,0.4,2c-0.2-1.2-0.9,1-1.2,1.6c-0.4,0.8-0.5,2-0.2,2.8c0.2,0.4,1.7,3,0.9,3.3c0.6,0.7,0.6,1.2,1,2 c0.6-0.7-1.1-2.5-0.6-3.6c0.4,0.2,0.8,1.8,1,2.3c0.2,0.4,0.6,1.1,0.8,1.6c0.1,0.7-0.2,0.6,0.2,1.3c0.2,0.4,0.9,0.7,1.3,0.9 c0.5,0.3,1,0.1,1.3,0.2c0.8,0.3,1.4,1.1,2.1,1.3c0,0-0.1,0-0.1,0c0.4,0.5,0.5,0.9,0.7,1.3c0.1-0.1,0.1-0.1,0.1-0.2 c0.4,0.6,0.9,1.2,1.4,1c-0.1-0.8,0.3-0.4,0.5-0.1c0.3,0.5,0.3,1.3,0.2,1.7c-0.2,0.7-1.6,1.6-0.9,2.5c0-0.1,0.1-0.1,0.1-0.2 c0,0.6-0.4,0.8-0.3,1.5c0.1,0.3,0.7,1.2,0.9,1.6c0.3,0.7,0.5,1.6,1,2.1c0.5,0.6,1.3,0.7,1.6,1.4c0.3,0.7,0.2,2,0.2,2.8 c0,1,0.2,1.8,0.2,2.7c0.1,1.2-0.5,3.5,0.3,4.4c0-0.2,0-0.3,0-0.5c0.3,0.3,0.2,0.4,0.3,0.9c-0.1,0-0.2-0.1-0.3-0.1c0,0.5,0,0.6-0.1,1 c0.1,0,0.3,0.1,0.4,0.1c-0.8,1.1,0.7,2.6,1.6,2.7c-0.1-0.5,0.1-0.6,0.6-0.6c-0.6-0.4-0.2-0.6-0.2-1c0-0.2,0.3-0.7,0.3-0.7 c0-0.2-0.3-0.5-0.3-0.4c0-0.1-0.3-0.3-0.3-0.6c0-0.2,0.4-0.2,0.4-0.2c0.1-0.5-0.2-0.7,0.3-1c0-0.1-0.1-0.1-0.1-0.2 c-0.8,0,0-0.5,0-0.4c0.1-0.3,0.5-0.3,0.1-0.9c1.8,0.4,1.2-1.1,0.8-2c1,0.9,1.4,0,1.9-1c0.6-1.3,0.3-2.4,1.5-3.2 c0.7-0.5,0.7-0.1,1.1-1c0.3-0.8,0.3-1.4,0.4-2.2C35.4,59.7,36.6,58.3,36.2,56.9z M24.2,26.2c-0.2,0-0.3-0.1-0.5,0 C23.9,26.6,23.9,26.3,24.2,26.2z M22.4,25.3c-0.2,0.1-0.4,0.2-0.5,0.3c0.4,0.1,0.8,0,1.2,0c-0.2,0-0.4,0.2-0.6,0.2 c0.5,0,1.7,0,2-0.5c-0.2,0-0.3,0-0.4,0c0-0.1,0-0.2,0.1-0.3c-0.4,0.1-0.3-0.1-0.4,0.4C23.3,25.5,22.8,25.2,22.4,25.3z M24.2,27.3 c-0.5-0.1-0.6-1.9-1.2-0.5c0-0.6-0.7-0.4-1.2-0.3c0.1-0.1,0.1-0.1,0.2-0.2c-0.5-0.1-1.1,0.2-1.5,0.5c0.2,0,0.4,0.1,0.7,0.1 c-0.2,0-0.4,0.1-0.6,0.1c0.3,0.2,0.8,0.1,1.2,0.2c-0.4,0-0.8,0.1-1.2,0.1C21.2,28.1,23.6,27.9,24.2,27.3z M24,24.9 c0-0.3-0.3-0.1-0.7,0C23.6,25,23.8,24.9,24,24.9z M21.6,25.4c0.4-0.1,0.9-0.1,1.2-0.5c-0.6,0-1.2,0.2-1.8,0.5 C21.2,25.4,21.4,25.4,21.6,25.4z M32.4,34.8c-0.1,0-0.2,0.2-0.3,0c0,0,0.1-0.1,0.1-0.1c-0.1,0-0.3,0-0.4,0c0.2-0.2,0.3-0.5,0.5-0.7 c-0.6,0.1-1.2,1.1-1.3,1.6c0.3,0,0.7,0,1,0.1c-0.1,0.1-0.1,0.1-0.2,0.2c0.1-0.1,0.4-0.2,0.5-0.3c0,0.1,0,0.2-0.1,0.4 c0.4,0,0.5-0.3,0.4-0.7c-0.1,0-0.1,0-0.2,0.1c0-0.1,0.1-0.2,0.1-0.3C32.6,34.9,32.5,34.9,32.4,34.8z M14,35c0.7,0.6,0.5-0.1,0.2-0.5 C13.7,34.1,13.5,34.6,14,35z M19.6,27.1c0.8-0.1,1.5-0.7,2.3-0.8c-0.9-0.9-1.9,0-2.6,0.5C19.5,26.8,19.5,27,19.6,27.1z M27.7,29.4 c-0.8-0.6-0.7-0.5-1.6,0.2c0.1,0,0.4,0.2,0.3,0.2C27,29.4,27.6,29.7,27.7,29.4z M13.3,33.1c-0.2,0.2-0.3,0.4,0,0.7 c0.1-0.2,0.2-0.5,0.3-0.7C13.4,33.1,13.4,33.1,13.3,33.1z M27.5,30.1c0.1,0,0.1,0.3,0.2-0.1C27.6,30,27.6,30.1,27.5,30.1z M29.8,36 c-0.1,0,0-0.3-0.2-0.1c0.3,0.2,0.2,0.2,0.6,0.1C30.1,36.1,29.9,36.1,29.8,36z M26.7,30c0.2,0,0.3,0.1,0.6-0.2 C27,29.8,26.9,29.9,26.7,30z M30.5,35c-0.2-0.2-0.3-0.3-0.6-0.3C30.1,34.9,30.3,34.9,30.5,35z M27,25.3c0,0.2,0.1,0.2,0,0.5 c0.7,0.2,2.2,0.4,2.7-0.2c-0.7-0.3-1.4,0.1-2.1-0.2c0,0,0.1-0.1,0.1-0.1c-0.4-0.2-0.8-0.3-1.3-0.1C26.7,25.3,26.8,25.3,27,25.3z M26.8,24.9c0.2,0,0.3,0,0.5,0C27.2,24.8,26.9,24.9,26.8,24.9z M27.5,24.4c0.1,0,0.2,0,0.4,0c-0.1,0.1-0.2,0.1-0.3,0.2 c0.6,0.4,1.2,0,1.8-0.2c-0.5-0.6-1.3-0.6-2-0.2C27.3,24.4,27.4,24.2,27.5,24.4z M26.3,25.8c0.2,0,0.3,0.1,0.5-0.1 C26.6,25.6,26.1,25.4,26.3,25.8z M27,24.8c-0.1-0.2-0.1-0.3-0.5,0C26.8,24.9,26.8,24.7,27,24.8z M29.7,26.4c0.1,0,0.3,0,0.5,0 c-0.2-0.3-0.6-0.4-0.9-0.2C29.4,26.5,29.4,26.4,29.7,26.4z M26.9,26c-0.5-0.1-0.9,0.1-1,0.7c0.5-0.1,1-0.3,1.4-0.6 C27.1,26.1,27,26,26.9,26z M31.5,27.3c-0.4-0.3-0.7-0.5-1.2-0.4c-0.2-0.6-0.9-0.4-1.3-0.2c0.3-0.8-0.6-0.5-1-0.2 c0-0.1,0-0.1-0.1-0.2c0.1-0.1,0.2-0.1,0.3-0.2c-0.6,0-1.1,0.2-1.4,0.8c0.1,0,0.2,0,0.3,0C27.1,27,27,27,26.9,27.1 c0.6,0.3,2.7,0.1,2.5,0.6c0.8,0.1,0.7,0.4,0.2,0.9c-0.3,0.3-0.9,0.1-1.3,0.6c0.5,0.2,0.9-0.2,1.4,0.3c0,0-0.1,0.1-0.1,0.1 c0.4,0.3,0.8,0.5,1.2,0.5c-0.1-0.2-0.2-0.5-0.4-0.7c1.4,1.5,0.5-0.9,0.4-0.7c0.3-0.6,0.9,0.8,1.6-0.4c-0.5-0.1-0.8-0.5-1.3-0.6 c0.2-0.1,0.3-0.1,0.5-0.2C31.6,27.5,31.5,27.4,31.5,27.3z M25.7,24.7c0.2,0.1,0.4,0.1,0.6,0.1c-0.1-0.4-0.5-0.5-0.9-0.3 c0.1,0,0.1,0,0.2,0.1c-0.1,0-0.2,0.1-0.3,0.1C25.4,24.7,25.5,24.7,25.7,24.7z M29,24c0.5,0.1,0.9,0.1,1.4,0.1 c-0.3,0.1-0.7,0.1-1,0.1c0.1,0.2,0,0.1,0.2,0.3c-0.2,0.1-0.5,0.2-0.8,0.3c0.2,0.1,0.3,0.2,0.4,0.3c-0.4-0.2-0.8,0-1.1,0.3 c0.7,0.1,1.9,0.3,2.5-0.2c-0.1,0-0.2,0-0.4,0c0.4-0.3,1-0.4,1.2-0.7c-0.1,0-0.2,0-0.3,0c0.9,0,1.8-0.4,2.7-0.6c-0.1,0-0.3,0-0.4,0 c0.4-0.1,0.9-0.1,1.3-0.3c-1.6-0.4-4.4-0.4-5.9,0.3C28.9,23.8,28.9,23.9,29,24z M29.5,28.2c-0.2-0.3-0.3-0.3-0.5,0.2 C29.3,28.4,29.4,28.3,29.5,28.2z M24.4,24.6c-0.2,0-0.4-0.1-0.6,0.1C24,24.7,24.2,24.6,24.4,24.6z M25,27.4c-0.2,0-0.4,0-0.7,0.2 c0.3,0.2,0.6,0.2,0.9,0.1C25.2,27.4,25.1,27.5,25,27.4z M24.4,26.5c0.4,0.5,0.9,0.5,1.3,0c-0.1,0-0.2-0.1-0.2-0.1 c0.2-0.1,0.2-0.1,0.3-0.3c-0.4,0-0.9-0.1-0.9,0.3C24.7,26.4,24.6,26.5,24.4,26.5z M25.3,25.7c0.4,0.2,0.9-0.1,0.9-0.5 c-0.4,0-0.8,0-1.1,0.4C25.5,25.4,25.3,25.7,25.3,25.7z M78.1,46.7c-0.7,0.3-0.2,0.9,0,0.7C78.4,47,78.4,46.8,78.1,46.7z M24.7,46.8 c0.2,0,0.3,0,0.4-0.2c-0.8-0.5-2-1.9-3-0.7c0.3-0.1,0.6-0.2,0.9-0.3c0,0-0.1,0.1-0.1,0.1c0.6,0.3,1,0.3,1.4,0.8 c-0.1,0.1-0.1,0.2-0.2,0.2C24.3,46.7,24.5,46.8,24.7,46.8z M55.7,40.5c-0.1,0.1-0.2,0.1-0.4,0.1c0.4,0.2,0.3,0.1,0.6-0.2 C55.9,40.4,55.8,40.4,55.7,40.5z M49.5,32.8c0.1-0.4,0.2-0.6-0.3-0.4C49.2,32.7,49.3,32.7,49.5,32.8z M48.9,38.1 c0-0.3,0.1-0.4,0-0.7C48.6,37.7,48.8,37.8,48.9,38.1z M45.1,32.6c0.1-0.1,0.1-0.3,0.2-0.1c0,0.1,0.4,0.4,0.4,0.6 c0,0.4-0.6-0.1-0.3,0.6c-0.1,0-0.2,0.1-0.3,0.1c0.1,0,0.3,0.2,0.5,0.2c-0.2,0.1-0.4,0.3-0.6,0.5c0.7,0,1.9,0,1.9-1 c-0.6-0.2-0.6-1-1.2-1.2c0.2-0.2,0.2-0.5,0.3-0.6c-0.2,0-0.3,0-0.5,0c0.1-0.1,0.2-0.3,0.3-0.4C45,31.2,44.9,32,45.1,32.6z M53.3,40.5c-0.2,0-0.2,0.1-0.4-0.1c0,0.1,0,0.1,0,0.2c0.3,0.1,0.5,0.2,0.8,0C53.5,40.5,53.5,40.5,53.3,40.5z M41.5,27.3 c-0.3,0-0.6,0-0.9,0c0-0.1,0.2-0.4,0.2-0.4c0.3,0.3,0.4,0.3,0.8,0.3c-0.2-0.3-0.2-0.4-0.6-0.6c0.1,0,0.3,0,0.5,0 c-0.1-0.1,0-0.2-0.2-0.4c0.3,0,0.5-0.1,0.7-0.2C42,26,42,26,41.9,26c0.2,0,0.3,0,0.5,0c-0.1-0.1-0.2-0.2-0.2-0.3 c0.3-0.2,0.3-0.2-0.1-0.5c0.2,0,0.5-0.1,0.7-0.1c-0.3-0.4-0.2-0.7,0.3-0.9c-0.2,0-0.3,0-0.5,0c0.5,0,1-0.2,1.6-0.3 c-0.6-0.3-1.5-0.1-2.1,0c0.1-0.1,0.2-0.1,0.2-0.2c-0.6-0.1-1.3-0.1-1.9-0.1c0.7,0,1.5,0.1,2.2-0.1c-1.4-0.2-3.8-0.7-5,0.1 c0.1,0,0.3,0.1,0.4,0.1c-1.6-0.3-3.3-0.2-4.8,0.4c0.2,0,0.3,0.1,0.5,0.1c-0.6,0.3-1.4,0.1-1.9,0.5c0.4,0.1,0.8,0.2,1.2,0.2 c-0.3,0-0.7,0-1,0.1c0.2,0.2,4.1,0.7,2.5,1.7c0.3,0.1,0.5,0.2,0.8,0.4c-0.9-0.5-1,0.9,0,0.2c-0.6,1-1.2,0.7-0.8,2.1 c0.2,0.7,0.5,0.9,0.9,1.1c0.7,0.4,0.6,0.2,1.1-0.4c0.1-0.1,0.4-0.9,0.6-1.1c0.4-0.3,0.8-0.2,1.1-0.4C39.3,28.2,40.4,27.9,41.5,27.3z M25.3,47.4c0.3,0.1,0.4-0.1,0.6,0.3c0.2-0.4,0.6-0.3,0.9-0.4c-0.3-0.4-0.9-0.7-1.4-0.4c0.2,0.2,0.1,0.2,0.3,0.4 c-0.2,0-0.3,0.1-0.6,0C25,47.6,25.1,47.4,25.3,47.4z M80.8,58.3c0.1,0,0.2-0.1,0.3-0.1C81,58,80.7,58,80.5,58.4 C80.6,58.4,80.7,58.3,80.8,58.3z M82.5,56.6c-0.2-0.4-0.3-0.7-0.5-1.1c0.2-0.1,0.3-0.3,0.5-0.3c0-0.1,0-0.1,0-0.2 c-0.4,0.2-1.4,0.1-0.8-0.4c0.5-0.4,1.2,0.5,1.3-0.5c-0.4,0.6-0.9,0-1.3,0.2c-0.3,0.2-0.5,1.1-0.5,1.5c0,0,0.3,1.2,0.2,1.2 c0.4,0.2,0.2-0.9,0.4-1.2c0,0.4,0.1,0.6,0.2,0.9c0.1-0.1,0.2-0.1,0.3-0.2c-0.1,0.3,0,0.3,0,0.5C82.5,56.9,82.4,56.8,82.5,56.6z M78.5,55.3c0.1,0.8,1.5,1.1,1.9,1.1c0.1-0.7,0.3-1.8,0.9-2c-0.6-0.8-0.4-1.3,0-1.8c-0.4-0.2-0.5-0.6-0.8-0.5 c-0.3,0.1-0.6,0.9-0.8,1.1C79.1,53.9,77.9,54,78.5,55.3z M85.8,57.1c-0.1,0.1-0.2,0-0.2,0.5C85.8,57.4,85.7,57.2,85.8,57.1z M83.6,56c-0.1,0-0.2,0-0.3,0C83.6,56.5,83.5,56.1,83.6,56z M81.6,58.9c-0.1-0.2-0.1-0.4-0.5-0.3C81.3,58.8,81.4,58.8,81.6,58.9z M82.3,58.2c-0.1-0.2-0.5-0.1-0.8,0.1C81.7,58.4,82,58.3,82.3,58.2z M78.7,58c0.5,0.1,1,0.2,1.5,0.1c-0.6-0.3-2.6-1.5-3-0.6 C77.7,57.7,78.2,57.8,78.7,58z M77.4,56.5c0.3-1-2-4.1-3.1-3.9c0.4,0.9,1,1.6,1.5,2.5C76,55.4,77.5,58.3,77.4,56.5z M84.2,56.1 c0.2,0.1,0.3,0,0.5,0.2c-0.2-0.5-0.6-0.6-0.9-0.2C84,56.1,84.1,56.1,84.2,56.1z M83.9,55.1c0.1-0.4,0.3-0.8-0.1-1.2 C83.7,54.3,83.7,54.7,83.9,55.1z M82.7,58.8c0.2-0.3,0.6-0.5,0.9-0.7c-0.5,0-1,0.2-1.2,0.8C82.5,58.9,82.6,58.9,82.7,58.8z M44.1,33.6c-0.1,0.1-0.1,0.3-0.2,0.4c0.4,0.1,1.4-0.5,1.1-1C44.7,32.3,44,33,44.1,33.6z M41.8,29.6c0.5,0.1,1.1-0.1,1.5-0.5 c0-0.1-0.2-0.4-0.2-0.5c-0.6,0.1-1.9-0.2-2.3,0.3c0.2,0,0.3,0.1,0.5,0.1c-0.1,0-0.2,0.1-0.4,0.2c0.2,0.1,0.3,0.1,0.5,0.2 c-0.1,0.1-0.2,0.1-0.2,0.2C41.4,29.5,41.6,29.5,41.8,29.6z M48.7,38.5C48.8,40.2,49,37.2,48.7,38.5z M50.5,39.4 c-0.2,0-0.4,0.1-0.6,0c0.1,0.3,0.4,0.5,0.7,0.6C50.7,39.5,50.6,39.5,50.5,39.4z M24.1,47.3c-0.1,0.1-0.2-0.1-0.2,0.1 c0.3,0.2,0.3,0.2,0.6,0.1C24.4,47.3,24.3,47.4,24.1,47.3z M70,51c-0.1-0.1-0.1-0.1-0.2-0.2C69.3,52.7,70.9,52.3,70,51z M61,60.2 c0-0.2-0.1-0.4-0.2-0.6c-0.1,0.3-0.3,0.5-0.4,0.7c-0.1,0.8-0.9,0.8-1.1,1.4c-0.2,0.4,0.1,0.7,0,1.1c-0.1,0.4-0.3,0.6-0.4,1 c-0.1,1.2,0.5,1.5,1.1,0.7c0.5-0.7,0.9-2.6,0.9-3.5c0,0.1,0.1,0.2,0.1,0.2C61.1,60.9,61,60.6,61,60.2z M74.3,48.1 c-0.9,0.8-1-2.4-2-2.6c0,0.2,0,0.2,0,0.4c-0.3-0.1-0.5,0-0.9,0.1c0.1,0.9-1.3,1.5-1.5,2.2c-0.2,0.6-0.2,2.1-0.3,2.7 c-0.1,0.1-0.3,0.4-0.5,0.5c-1-1.2-1.5-3.8-1.8-5.4c-0.6,0.6-1.1-0.6-1.6-1c-0.5-0.5-0.4-0.4-1.1-0.5c-0.5-0.1-0.9,0.1-1.3-0.1 c-0.4-0.2-0.5-0.6-0.8-0.7c-0.3-0.1-0.5,0.2-1,0c-0.7-0.3-0.8-1.5-1.5-1.1c0.1,0.9,0.8,1.3,1,2.1c0-0.2,0.1-0.4,0.1-0.5 c0.1,1.3,1,0.8,1.4-0.1c-0.1,0.9,0.5,0.7,0.8,1.1c0.4,0.8,0.2,0.6-0.1,1.2c-0.4,1-0.6,1.2-1.5,1.7c-0.6,0.4-2,1.9-2.6,1.1 c-0.3-0.4-0.1-0.9-0.2-1.3c-0.2-0.5-0.7-1-0.9-1.4c-0.4-0.8-1.8-3-1.6-3.7c0,0.3-0.2,0.5-0.2,0.7c-0.2-0.3-0.4-0.5-0.5-0.9 c0.1,0.8,0.6,1.5,0.9,2.2c0.3,0.7,0.4,1.4,0.7,2.1c0.3,0.7,2,2.5,1.7,3c0.5,0.9,1.8,0.2,2.4-0.1c0.1,3.4-3.7,4.9-3.4,7.8 c0.1,1.4,0.7,2.7-0.3,3.9c-0.7,0.8-1,0.7-1.1,1.7c0,0.5,0.2,0.8-0.1,1.3c-0.1,0.2-0.6,0.3-0.7,0.5c0,0.1,0,0.5-0.1,0.7 c-0.2,0.5-0.5,1.1-0.9,1.5c-0.5,0.6-0.9,0.8-1.4,1c-0.2,0.1-1.4,0.4-1.5,0.4c-0.6-0.2-0.2-0.7-0.3-1.2c-0.2-0.8-0.6-1.4-0.8-2.2 c-0.2-0.9-0.2-1.6-0.5-2.5c-0.3-0.8-0.5-1.3-0.2-2.2c0.3-1.4,0.5-2.2,0.1-3.5c-0.3-1-0.9-1.5-0.9-2.5c0-0.8,0.3-1.3-0.2-1.9 c-0.9,0.6-1.1-0.8-2.2-0.5c-0.7,0.2-1.9,0.8-2.6,0.6c-1.5-0.3-2.2-3.1-2.8-4.2c0.8-0.8,0.2-2.2,0.4-3c0.1-0.4,0.4-1.2,0.6-1.5 c0.4-0.6,0.9-0.7,1.2-1.3c0.5-0.8,0.3-1.3,1-2c0.8-0.9,0.3-0.3,1.4-0.5c0.9-0.1,2.7-1.4,3.4-0.6c0.1,0,0.2-0.1,0.2-0.1 c-0.2,0.8-0.3,1.2,0.3,1.7c0.5,0.4,1.7,1.1,2.2,0.8c0.1,0,0-0.6,0.5-0.7c0.2-0.1,0.7,0.4,0.9,0.5c0.5,0.2,1.7-0.1,1.9,0.3 c0.9,0.2,1-1.5,1-2.3c-0.6,0-1.4,0.3-1.9,0.1c-1.2-0.5-0.9-1.5,0-1.9c0.4-0.2,1.1-0.3,1.6-0.3c0.4,0,1,0.7,1.4,0.3 c0.6-0.6-0.9-1.3-1.3-1.6c0.3-0.4,0.2-0.2,0.2-0.5c0.1-0.1,0.2-0.1,0.4-0.2c-0.4-0.1-1.6,0.5-0.6,0.6c-0.4,0.4-0.8,0.5-1.1,0.1 c0.1-0.1,0.2-0.1,0.3-0.2c-1-0.9-1.9,1.4-1,1.8c-0.2,0.1-0.5,0.3-0.7,0.5c-0.2-0.4-0.3-0.3-0.7-0.2c0.1,0.1,0.1,0.1,0.2,0.2 c-0.3-0.1-0.2,0.1-0.4-0.1c0,0.5,0.2,0.7,0.4,1.1c-0.1,0-0.2-0.1-0.3-0.1c0.1,0.2,0.1,0.2-0.1,0.2c0,0.1,0.1,0.2,0.1,0.4 C52,40,52,38.4,51.7,37.9c-0.3-0.5-1.4-1.3-1.6-1.2c-0.1-0.2,0-0.2,0-0.3c-1.3,0,1.2,2,1.3,2.3c-0.7-0.5-0.1,0.3-0.7,0.8 c0.3-1-0.8-1.3-1.3-1.8c-0.6-0.6-0.2-0.5-0.9-0.6c-0.5-0.1-1.1,0.5-1.3,0.7c-0.8,0.6-0.7,1.7-1.5,2.2c-0.8,0.5-1.1-0.4-1.8-0.1 c-0.1-0.5-0.2-2.3,0.1-2.6c0.4-0.5,1.5,0.4,1.9-0.1c0.7-0.8-0.5-1.5-0.8-2c0.3,0,0.5-0.1,0.8,0c0-0.1-0.1-0.3-0.1-0.4 c0.5,0.3,0.9-0.3,1.2-0.6c0.3-0.3,0.8-0.7,1-0.9c0.1-0.2,0.3,0.2,0.4-0.1c0,0-0.1-0.3-0.1-0.4c0.2-0.4-0.2-0.8,0.5-1 c0,0.1,0.1,0.4,0.1,0.5c-1.1,0.9,1.1,0.8,1.5,0.7c0.6-0.1,0.7,0.1,1.1-0.3c0.2-0.2-0.2-1.4,0.7-0.6c0-0.2,0-0.3,0-0.5 c-0.2-0.1-0.1-0.1-0.3-0.3c0.5-0.2,0.9,0,1.3-0.3c-0.6-0.4-1.5,0.5-1.9-0.3c-0.4-0.7,0.2-1.2,0.8-1.5c-0.5-0.8-0.9,0.1-1.2,0.5 c-0.7,0.9-0.3,0.8-0.4,1.8c0,0.2-0.6,1.4-0.9,1.3c-0.4-0.1-0.7-1.2-1-1.4c-0.3-0.1-1.5,0.8-1.2-0.8c0.1-0.6,1.1-1,1.6-1.5 c1-1.1,2.6-2.5,4.1-1.6c-0.1,0-0.2,0.1-0.3,0.1c0.4,0.2,2.3,0.3,2.6,0.9c0.4,1-1.2,0.3-1.6,0.4c0.5,0.3,0.5,0.9,1.1,1 c-0.1-0.1-0.1-0.2-0.2-0.3c0.2,0,0.6,0,0.9,0c-0.1-0.1-0.1-0.2-0.2-0.3c0.3-0.3,0.6-0.4,0.9-0.2c0-0.3-0.1-0.6-0.3-0.9 c0.4,0,0.6,0.1,0.8,0.3c-0.1,0-0.2,0-0.3,0c0.4,0.6,1.1-0.3,1.9-0.4c-0.1,0.1-0.1,0.1-0.2,0.2c0.5,0,1.2-0.1,1.6-0.3 c-0.1-0.1-0.2-0.1-0.3-0.2c0.6-0.2,1.5,0.2,2.1,0.5c0-0.1,0.1-0.1,0.1-0.2c-0.7-0.3-1.2-1.5-0.2-1.4c0.5,0,1.4,1.7,1,2.2 c0.4,0,0.5-0.1,0.6-0.5c-0.4-0.4-0.6-0.8-1-1.2c0.1-0.1,0.2-0.1,0.3-0.2c-0.1-0.1-0.1-0.2-0.2-0.2c0.2,0.2,0.4,0.4,0.6,0.6 c-0.1-0.1-0.1-0.2-0.2-0.2c0.4-0.2,0.8-0.2,1.2,0c-0.3-0.2-0.3-0.4-0.5-0.6c0.4-0.1,0.9-0.1,1.3-0.1c-0.1-0.1-0.2-0.1-0.3-0.2 c0.6-0.7,1.8-0.5,2.7-0.6c0.1-0.4,0.5-0.5,0.9-0.3C68.1,25,68,25,67.9,25c0.7,0.2,1.8-0.1,2.3,0.6c-0.2,0.1-0.5,0.3-0.7,0.4 c1.1,0.1,2.1,0.5,3.2,0.4c-0.1-0.1-0.1-0.2-0.2-0.2c1.1,0,1.5,0.7,2.5,1c0-0.1-0.1-0.2-0.1-0.4c0.6,0.2,1.2,0.1,1.8,0.1 c-0.1-0.1-0.3-0.2-0.4-0.3c0.5-0.3,1.7-0.1,2.3,0.1c0.7,0.2,1.4,0.2,2.1,0.4c1.1,0.2,2.5,0.9,3.6,0.7c-0.2-0.1-0.3-0.2-0.5-0.4 c1.8,0.3,2.5,0.3,3.9,1.8c-0.2,0-0.2,0.1-0.5,0.1c0.4,0.2,0.9,0.4,1.2,0.8c-0.6-0.2-1.3,0.2-1.3,0.9c-0.5-0.4-1.1,0-1.6,0 c0,0.9,0.6,0.7,1,1.4c-0.1,0-0.1,0-0.2,0c0.1,0.2,0.2,0.3,0.3,0.5c-0.1,0.1-0.2,0.1-0.3,0.2c0.1,0.1,0.1,0.3,0.2,0.4 c-0.1,0-0.2,0.1-0.3,0.1c0.2,0.4,0,0.4,0,0.7c-0.7-0.7-1.6-1.6-1.8-2.6c0.5-0.2,1-1.7,0.2-1.7c0.2,1-0.4,0.2-0.7,0.3 c-0.4,0.2-1.1,0.3-0.3,0.9c-0.6,0.3-1.3-0.1-2,0c-1.2,0.1-1.2,0.4-1.8,1.7c1.2,0.2,2.2,0.4,2.5,2.1c0.1,0.6,0.1,1.6-0.2,2.1 c-0.4,0.5-0.6,0.3-0.9,0.6c0,0-0.4,0.9-0.4,0.9c0.1,0.5,0.3,0.4,0.6,0.9c1.1,1.9-0.9,1.2-0.5,0.3c-0.2-0.2-0.7-0.8-0.7-0.8 c-0.4-0.2-0.5-0.6-1.1,0c0.4-1.3-0.9-0.4-0.9,0c0,0.9,1.3,0.4,1.6,0.8c-1.4,0.4,0.5,2.1,0.6,2.8c0.2,1.5-0.7,2.5-1.6,3.1 c-0.3,0.2-0.4,0.3-0.8,0.4c-0.1,0,0.1,0.4-0.1,0.4c-0.1,0-0.2-0.3-0.2-0.3c-0.1,0-1-0.5-1,0.7c0,0.8,1.1,1.3,1.3,2.1 c0.2,1.1-0.4,1.4-1,2.1c0-0.5-0.9-1.6-1.4-1.6c0-0.1,0-0.2,0-0.3c-0.1,0-0.2,0-0.3,0c0,0.6-0.1,1.2,0,1.7c0.1,0.4,0.5,0.7,0.7,1.1 c0.4,0.8,0.5,1.3,0.8,2.1c-1.2-0.2-1.1-2-1.8-2.8c0,0.1,0,0.2,0,0.2C75.1,51,75,47.7,74.3,48.1z M53.6,51.4 c-0.1-0.1-0.1-0.1-0.2-0.2C53.5,51.3,53.5,51.4,53.6,51.4z M61.2,39.7c-0.1-0.7-0.4-0.9-0.5-1.5c0.3,0.1,0.3,0,0.5,0 c-0.2-0.4-0.5-0.6-0.5-0.1c-0.1-0.7-0.6-0.8-0.9-1.4c0.1,0,0.2,0,0.3,0c0.2-0.4-0.1-0.3,0.4-0.3c0.1-1-1-0.7-1.3-0.2 C58.7,37,59.4,38,60,38.5C59.1,39.1,60.4,40.4,61.2,39.7z M50.4,24.2c0.4,0.2,1,0.2,1.5-0.1c-0.6-0.2-1.4-0.2-2-0.1 C50.1,24.2,50.2,24.2,50.4,24.2z M51,25c0.1,0,0.3-0.1,0.4-0.1c-0.3-0.1-0.5-0.1-0.8-0.1c0.1,0.3,0.1-0.1,0,0.2 C50.8,24.9,50.9,24.9,51,25z M49.1,24.8c0.1,0,0.2,0.1,0.3,0.1c-0.1,0-0.1,0.1-0.2,0.1c0.7,0.5,0.8-0.4,1.5-0.5 c-0.9-0.3-1.4-0.2-2.2-0.2C48.7,24.5,48.9,24.7,49.1,24.8z M27.1,47.3c0.1,0.1,0,0.4,0.4,0.1C27.4,47.3,27.3,47.3,27.1,47.3z M55.6,24.1c0.3,0.1,0.6,0,0.9-0.1c-0.5,0-0.8,0-1.3,0C55.5,24,55.7,24.2,55.6,24.1z M57.7,26.9c0.4,0.2,0.9,0.4,1.4,0.3 c-2-0.4,1.3-1.7,1.6-1.9c-0.7-0.3-1.8,0.1-2.5,0.5c-0.1,0.2,0,0.1-0.3,0.4c0.1,0,0.1,0,0.2,0C57.7,26.4,57.7,26.6,57.7,26.9z M65.1,24.4c0.5,0.1,1,0.2,1.5,0.2c-0.4-0.6-1.5-0.9-2.1-0.4C64.7,24.1,64.8,24.3,65.1,24.4z M75.7,25.8c0.3-0.1,0.7-0.1,1.1-0.1 c-0.3-0.5-1.3-0.5-1.8-0.4C75.2,25.7,75.4,25.8,75.7,25.8z M67.6,24.6c-0.5-0.2-0.9-0.4-1,0.2C67,24.8,67.5,24.8,67.6,24.6z M76.6,26.1c-0.2,0.1-0.2,0-0.3,0.2c0.3,0.1,0.6,0.1,0.8,0.1C77,26.2,76.8,26.1,76.6,26.1z M5,29.1C5,29.1,5,29.1,5,29.1z M7.7,27 c-0.2-0.1-0.3-0.2-0.6,0.1C7.3,27.1,7.5,27,7.7,27z M82.3,33.9c0.6,0.5,0.9,1.6,1.4,2.3c0-0.1,0-0.2,0-0.3c0.1,0.1,0.2,0.2,0.3,0.2 c-0.3-0.4-0.7-0.7-0.7-1.2c0.2,0,0.3,0.1,0.5,0.1c-0.6-0.6-1.2-1.8-1.8-2C82.1,33.3,82.2,33.4,82.3,33.9z M5.5,28.8 c0,0,0.3,0.1,0.5,0.1c0.1,0.8,1.1-0.1,1.7-0.2c-0.2-0.5-0.7-0.4-1-0.2c0.1-0.1,0.2-0.1,0.2-0.2C6.4,27,5.6,28.5,5,29.1 C5.2,28.9,5.7,28.4,5.5,28.8z M77.6,25.8c0.2,0,0.3,0.1,0.5-0.1c-0.3-0.1-0.7-0.1-1.1-0.1C77.2,25.7,77.3,25.7,77.6,25.8z M85.8,27.1c-0.1-0.1-0.2-0.2-0.3-0.2c0,0-0.1,0.1-0.1,0.1C85.6,27.1,85.7,27,85.8,27.1z M28.5,50.6c0,0,0.1,0.3,0.2-0.2 C28.6,50.3,28.5,50.6,28.5,50.6z M7.1,29.7c-0.3-0.1-0.4-0.2-0.7,0C6.6,29.8,6.8,29.7,7.1,29.7z M9.2,31.6c-0.3,0.1-0.5,0.1-0.5,0.5 c0.2-0.1,0.5-0.2,0.7-0.3C9.3,31.5,9.3,31.7,9.2,31.6z M6.4,30.8c0.2,0,0.3,0.3,0.4,0C6.7,30.7,6.5,30.8,6.4,30.8z">
    <animateTransform attributeName="transform" type="translate" repeatCount="indefinite" dur="2.6315789473684212s" keyTimes="0;1" values="0 0;100 0"></animateTransform>
  </path>
</g>
<!-- [ldio] generated by https://loading.io/ --></svg>